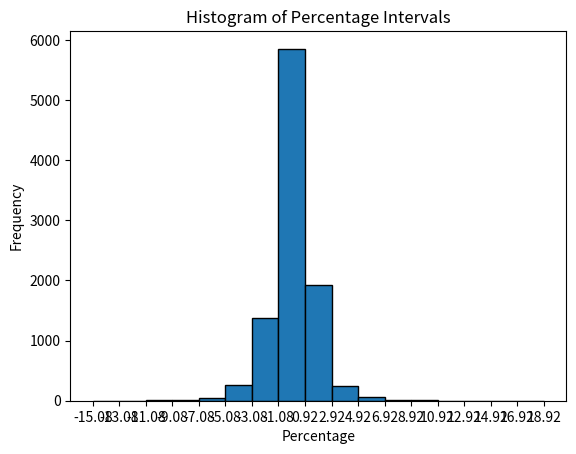

This figure's Python source:
import matplotlib.pyplot as plt
import numpy as np

# Sample data - replace this with your actual data
percentages = [float(i) for i in '''0.00
-0.30
1.28
0.43
0.32
1.10
0.07
-0.66
-0.65
0.72
-0.68
-0.78
-0.74
0.31
-0.18
-0.24
-1.09
0.89
-0.91
-0.03
1.07
0.22
-0.41
-1.69
-1.54
-0.68
-0.48
0.42
-2.50
-0.64
0.54
0.00
1.05
-0.18
0.03
-0.31
-1.95
0.20
0.98
0.01
0.83
1.16
-0.64
-1.50
-0.19
-0.72
0.17
1.54
0.12
0.21
0.20
0.42
0.51
-0.43
-0.26
-0.86
0.56
-0.02
0.44
-0.27
-1.37
-0.73
-0.48
-0.41
0.81
-0.73
0.45
0.10
1.27
2.75
0.35
-0.51
0.23
0.63
0.89
1.40
-0.45
-0.44
-0.79
-0.21
-1.23
0.03
-0.73
0.77
0.12
0.27
-0.29
0.11
-0.60
-0.09
-0.60
-1.34
-1.83
0.73
-0.60
0.14
0.19
-0.50
1.08
1.30
1.99
1.09
0.98
0.00
0.23
-0.51
-0.42
0.40
-0.74
-0.46
0.46
0.86
0.77
0.40
1.14
1.51
-1.03
0.45
-0.32
0.33
-0.62
0.54
-0.22
-1.92
0.02
0.13
1.04
-0.08
-0.94
-0.82
-0.90
0.24
0.21
-0.46
-1.03
0.13
-0.27
-0.77
-0.44
1.07
0.69
-0.71
-0.29
-0.11
-0.94
0.45
-0.18
0.05
-0.62
-0.63
-0.26
0.57
0.24
-0.77
-1.15
0.10
-0.99
-0.75
-2.06
0.66
1.75
0.28
0.93
-1.96
-1.45
-0.25
0.22
-0.46
1.37
-1.16
0.03
-0.71
-1.71
-0.96
1.37
0.75
1.47
1.93
0.17
0.82
0.38
-0.37
-0.56
0.67
0.54
0.37
-1.36
-0.08
1.39
0.32
-0.25
0.69
-0.21
0.34
0.81
0.20
1.39
0.96
1.18
-0.53
0.54
0.28
-0.18
0.51
-0.30
1.15
0.29
-0.67
0.66
1.47
0.23
-0.69
0.03
2.16
0.41
-1.18
0.42
0.38
0.95
0.45
1.83
0.59
-1.04
-0.30
0.60
0.25
-1.16
-0.53
0.24
0.88
0.34
0.27
-0.79
-0.53
-0.15
1.87
-1.23
-1.80
0.59
-0.36
0.07
1.82
1.16
-0.22
-0.88
-0.39
-1.12
-0.27
0.72
0.45
0.92
0.81
-0.65
0.56
0.99
0.27
0.83
0.68
0.57
0.52
0.09
0.29
0.36
0.72
0.41
-0.78
0.21
0.86
-0.67
-0.57
-0.37
1.19
-0.07
-0.49
0.57
-0.21
0.39
-0.19
1.36
2.04
0.88
0.27
-0.01
-0.43
0.86
-0.11
0.22
0.14
-0.61
0.27
-0.16
0.77
0.32
-0.28
0.32
-0.14
-1.13
-0.66
1.96
0.09
1.81
0.59
0.83
0.64
2.57
0.10
-0.88
0.55
-0.42
-0.25
1.52
0.38
-0.35
-1.03
-2.11
-0.45
0.52
1.37
-0.01
-0.56
0.58
0.48
-0.10
-0.44
-0.03
-0.79
-0.49
0.20
1.09
0.27
1.39
0.33
0.64
0.08
0.19
0.95
-0.69
0.05
-0.18
0.33
-0.30
-2.02
-0.32
1.22
0.21
1.23
-0.95
-1.39
-0.06
0.50
0.19
-0.02
0.78
0.75
-0.17
-0.06
0.62
0.43
0.39
0.34
-4.18
-2.77
1.40
-0.72
-0.93
-2.34
-2.03
0.79
0.73
-0.48
-0.47
0.23
-0.16
0.07
0.67
-1.86
-0.89
0.21
0.13
-0.36
-1.15
-0.47
-0.93
0.11
1.14
2.21
1.11
1.21
0.78
-0.29
-0.33
-0.32
0.78
0.17
0.62
-0.68
0.83
0.57
0.01
-0.22
-1.56
0.32
1.05
-1.14
-2.08
-0.54
-0.70
-4.34
-2.48
-0.07
0.20
0.87
1.28
0.24
1.20
-0.40
-0.23
-1.16
-0.02
-1.50
1.45
0.55
-0.03
0.25
0.40
-0.63
0.73
-0.07
0.51
0.58
0.21
0.80
-0.15
-0.49
-0.77
-0.12
0.26
1.32
-0.13
-0.15
0.52
0.44
1.15
-0.21
0.23
0.80
0.14
-0.53
-0.34
-0.43
0.73
0.16
-1.49
0.06
-1.61
-0.38
-0.80
1.27
1.13
1.12
0.88
0.75
0.73
-0.74
1.36
0.83
-0.07
-0.63
-0.81
-0.66
0.06
-0.60
-0.75
-0.63
0.29
-1.00
-0.13
0.64
0.22
-0.89
-0.01
0.11
-0.99
0.01
-0.08
1.03
3.18
1.12
2.62
1.78
0.83
1.48
0.19
1.90
0.92
-1.00
2.43
0.04
-1.36
2.24
-0.70
-1.57
1.54
0.58
-1.13
0.57
2.18
0.73
1.13
0.65
0.00
-0.57
-0.75
2.12
0.16
1.59
2.56
-1.33
-0.74
-0.66
-0.55
0.69
1.13
0.67
0.31
-0.92
-0.28
1.51
0.76
-0.21
-0.98
1.10
0.46
-0.29
-0.87
-0.23
1.73
0.08
1.03
0.99
-0.22
0.41
0.01
0.27
-0.87
-2.76
1.20
0.02
0.85
1.97
-0.24
-1.82
0.98
-0.29
-0.24
-2.31
-2.29
1.52
0.71
-0.88
1.37
-0.36
-0.10
-1.84
-0.46
0.95
0.53
1.43
0.54
0.33
1.76
-0.24
0.38
0.18
-0.59
-0.14
0.70
0.24
-1.48
-1.30
-2.15
0.13
0.53
-0.56
1.94
0.43
1.16
0.35
-1.54
-0.73
0.68
0.26
-0.30
0.99
1.03
0.29
-0.19
0.37
-0.40
-0.22
0.97
0.70
-0.17
0.19
-0.30
0.04
-0.30
-0.15
-0.19
-0.77
0.12
0.48
-0.71
-0.68
-0.20
0.31
0.41
0.89
2.40
-0.06
0.60
-0.09
-1.03
-0.35
0.23
-1.10
0.80
0.08
0.29
0.50
0.94
-0.11
-0.57
0.33
1.21
1.83
0.92
1.13
1.15
-0.64
-0.28
0.00
0.17
-1.42
0.73
1.72
0.78
-0.52
0.59
0.21
-0.25
-0.85
0.35
-1.28
-0.56
-0.35
-0.46
-2.04
0.85
1.77
0.59
-0.59
-1.42
-0.47
0.38
-0.19
-2.19
2.11
1.31
0.28
0.23
-0.24
-0.23
0.66
2.05
1.96
-0.78
-1.92
-0.57
-1.58
-0.57
-1.40
0.80
-1.85
-2.25
-5.07
-15.08
-7.51
10.29
-5.54
-3.05
-11.68
1.12
1.03
9.75
4.22
1.41
-3.32
0.55
3.44
-1.54
-2.78
-2.08
1.42
3.00
-1.26
-0.33
-2.64
0.88
-2.61
-0.16
0.71
1.99
0.24
-1.14
-4.34
0.02
0.58
-3.63
-1.89
2.08
2.66
2.25
-0.54
0.58
4.48
0.55
2.84
-0.76
3.23
0.82
-0.29
1.61
0.08
-3.42
1.02
1.90
-0.65
3.56
1.53
1.16
1.52
-6.23
0.44
-1.99
-0.12
0.32
2.43
-0.49
-0.64
-3.51
0.31
0.92
1.76
-1.17
0.13
1.43
0.93
-0.32
0.22
-1.50
0.51
0.40
-0.08
0.67
2.08
0.44
0.60
0.98
0.16
-0.04
0.80
1.87
0.63
0.69
-0.98
-0.08
1.17
-0.01
1.44
0.79
0.50
0.61
0.65
0.90
-1.54
-0.31
0.74
-0.50
1.18
0.45
-0.12
-1.18
0.62
-0.42
-2.50
-1.08
-0.02
0.47
-0.88
0.66
-1.07
0.87
2.14
0.41
0.90
0.56
0.09
0.16
-3.94
-0.08
0.24
0.46
-0.81
-0.50
0.73
0.62
1.35
0.26
-0.27
-0.46
0.47
1.27
-0.21
-0.53
-0.28
-1.27
-0.35
-2.02
0.53
1.24
0.66
-0.53
-2.18
0.04
-0.27
-1.31
0.93
-0.12
0.50
-0.15
2.21
1.93
-0.13
0.88
0.98
0.01
1.81
-0.13
0.83
0.24
0.56
0.17
-0.86
-0.30
-0.41
0.87
1.19
0.11
0.09
-1.19
1.66
-0.22
0.67
0.49
1.03
-0.77
-0.55
-0.65
-0.24
-0.24
0.47
0.30
-0.09
0.15
-1.59
-0.29
-1.53
-0.30
-0.15
-1.04
-1.30
0.48
1.65
0.15
-0.50
0.30
0.06
-0.71
-0.05
-1.41
-2.59
1.13
-0.50
-2.11
1.51
0.15
0.37
-0.43
-1.68
-0.18
1.39
-0.83
0.26
1.04
-0.23
-0.79
-1.63
1.93
0.27
0.09
0.51
1.45
0.06
0.16
0.63
-0.89
0.71
-0.31
0.40
0.57
0.26
-0.45
-0.90
-0.04
0.72
0.99
0.31
-1.44
-0.28
-0.24
0.22
-0.14
-0.60
0.39
-1.33
0.89
0.30
0.23
0.69
0.00
1.91
-0.35
-0.74
-0.57
-0.59
-1.17
0.34
-0.06
-0.11
-0.33
0.14
-0.40
-1.28
1.41
-0.14
-0.13
-2.33
-0.17
-0.51
-1.53
0.41
0.19
-1.63
0.33
1.73
-0.88
0.17
0.70
1.21
1.26
0.17
0.72
0.67
-0.67
-0.56
-0.05
-0.40
-0.50
0.36
0.44
1.39
0.79
-0.18
-0.23
0.06
0.49
-0.22
-0.05
0.89
0.41
-1.57
1.68
-0.04
0.02
0.07
-0.33
0.30
0.79
0.06
0.06
-1.18
0.88
1.07
-0.14
-1.17
1.11
0.77
1.34
-0.25
0.68
0.91
1.02
0.80
0.05
-0.26
1.37
-1.05
-0.72
-1.58
-0.16
0.12
0.96
0.22
0.37
-0.18
-1.28
0.38
-1.01
-0.42
-0.01
-0.10
1.01
0.19
0.91
-0.43
-0.24
-0.48
-0.19
0.48
-0.29
0.01
0.95
-2.74
-1.17
1.20
-0.80
0.25
0.06
0.47
0.73
0.56
0.81
-0.02
-0.16
0.30
0.06
1.18
0.47
0.86
0.85
-0.37
1.46
-0.02
1.15
0.63
-0.21
0.61
-0.28
-0.54
0.01
1.18
0.45
0.14
0.00
0.42
0.25
0.67
-0.20
-0.17
0.16
0.25
1.79
0.84
-0.31
1.19
0.16
0.73
-0.11
-0.82
0.65
0.40
0.75
-0.40
0.44
0.49
1.02
-2.02
0.47
2.56
-0.22
-0.27
-0.09
-0.94
0.06
-1.65
-0.13
-0.25
-0.58
-0.06
0.62
0.96
-0.30
0.15
-1.34
-2.04
-1.05
0.43
0.44
0.63
0.92
-0.12
0.29
0.44
0.29
0.66
0.41
-1.10
1.05
-1.18
-0.10
-1.30
-0.05
0.91
1.36
0.19
0.53
-0.67
0.00
0.81
0.27
1.68
0.44
-0.86
-0.20
-0.51
-0.69
0.49
-0.46
0.60
0.26
-1.17
0.56
0.98
1.34
0.19
0.29
-0.52
0.50
0.27
0.68
0.03
-0.85
-0.21
0.66
0.13
0.61
0.13
-0.98
-0.20
-0.09
0.09
0.17
0.16
0.55
0.00
-0.01
-0.03
1.09
0.07
0.75
0.28
0.94
0.36
1.15
1.01
-0.29
-0.42
-0.23
-4.21
0.12
-0.31
1.02
2.21
-0.21
-0.99
-1.13
-0.03
-1.80
-1.45
0.11
1.62
0.31
-1.73
-0.18
-1.77
1.14
1.25
0.13
0.85
0.10
-0.62
0.44
-0.29
0.42
0.35
-0.29
0.39
0.54
-0.53
-0.03
-0.04
0.42
0.39
0.63
0.26
-1.39
0.27
-0.32
-1.68
-1.11
0.05
-0.72
-1.02
-1.54
0.16
0.97
1.40
0.65
0.00
1.82
0.00
1.02
1.73
-0.71
-0.61
-0.70
0.18
-1.06
-2.09
-1.41
-2.21
-0.56
2.07
-0.62
-0.01
1.59
-2.73
-0.28
-0.35
-0.47
-1.23
-0.59
-2.18
2.17
0.54
1.27
0.42
-0.69
0.85
0.21
0.60
-0.78
0.15
0.42
0.90
-0.75
-1.58
-0.15
-0.27
-1.18
1.41
0.56
1.04
0.57
1.17
-0.54
0.27
-0.38
1.40
0.33
-0.14
-0.95
0.38
0.55
2.10
0.88
-1.34
-0.50
-1.53
0.92
0.91
0.48
-1.49
-0.52
0.02
-0.23
1.95
-0.61
-0.66
-0.74
-0.16
0.52
0.61
0.70
0.41
-0.20
-1.55
-1.07
-1.07
-1.43
-0.42
0.40
0.10
-1.03
1.05
0.60
0.71
0.76
1.25
1.09
0.07
0.12
0.64
1.88
1.34
0.28
0.29
0.67
0.83
1.62
0.27
1.38
0.41
-2.04
1.57
0.22
-0.08
0.73
0.94
-0.95
0.09
-0.29
-1.12
0.95
1.33
0.81
-0.64
0.11
-1.69
0.03
0.22
0.35
-1.01
-1.20
0.01
0.86
1.05
0.44
-0.02
-0.10
-0.37
0.49
0.47
-0.39
0.89
1.10
0.54
0.59
-1.89
-1.37
-0.76
-1.68
-2.18
-0.39
1.00
-0.68
-0.69
-0.76
-0.24
-0.12
-1.86
-2.91
-5.24
0.60
1.44
1.73
-1.39
0.58
0.42
0.09
-3.01
-2.65
-1.90
-2.51
-1.72
-3.63
3.75
4.87
0.48
-1.03
-1.14
1.52
0.58
-0.48
-1.62
0.59
0.44
-0.87
0.72
-1.37
-0.11
0.04
-0.09
-0.34
-2.54
-0.42
-3.06
1.75
-0.69
-2.94
1.65
4.34
0.10
-2.39
-0.55
-0.63
0.67
-3.30
-2.40
-2.53
0.93
1.58
-2.28
1.08
3.05
1.30
2.26
-0.09
0.04
-0.63
-1.76
-1.41
0.73
-0.25
0.19
2.31
2.03
-0.11
-1.76
0.35
2.55
3.53
0.64
1.36
-1.51
-2.42
1.12
-1.99
0.34
0.19
0.46
2.19
0.27
0.75
0.81
0.97
0.56
1.75
0.23
-0.07
0.05
-1.45
0.75
0.01
-0.96
-0.55
2.16
0.58
0.55
0.62
-0.75
-0.32
-0.70
0.13
0.56
-0.38
-1.69
0.22
-2.27
-0.14
-0.21
2.25
0.10
-1.23
0.78
3.92
3.11
1.07
1.36
-1.11
1.82
1.83
0.56
0.56
1.00
2.14
1.37
0.87
1.03
1.98
2.27
-1.47
0.43
1.97
-0.43
0.86
-1.90
1.12
1.00
-1.22
-0.34
0.70
0.56
-0.90
0.69
0.20
0.95
0.38
3.48
0.37
0.54
-0.64
-2.97
-1.72
2.55
-0.50
-0.45
0.39
-0.69
0.88
-1.22
-0.27
1.38
3.48
0.71
-0.62
-0.12
3.51
0.46
0.77
-0.68
0.09
-0.99
-0.69
2.73
0.27
-0.33
1.34
0.48
-1.98
-1.36
-0.98
0.30
0.88
-0.94
-0.24
-1.90
-0.94
0.22
0.86
0.22
0.09
-0.40
0.34
1.53
-0.93
0.10
-1.08
-3.00
1.00
-0.12
-0.68
1.02
1.70
0.56
0.87
1.44
0.36
0.97
0.71
0.66
0.10
-1.34
-1.14
-1.32
-0.81
0.32
-1.47
-0.19
1.13
-0.10
-0.76
-1.90
0.04
-0.10
-3.63
0.07
0.58
1.11
-0.36
1.86
-1.15
-1.43
-0.18
2.75
0.69
1.01
0.20
1.36
0.51
-1.60
-0.42
1.08
0.26
-1.05
-1.82
-0.56
1.29
1.16
0.14
1.79
1.05
0.77
0.53
-1.28
0.89
0.71
0.80
-0.22
0.75
0.79
0.80
-1.02
-0.82
-2.70
0.82
4.33
-0.53
0.78
-0.02
0.02
1.08
-0.44
-0.41
-1.07
-0.89
-0.38
-0.27
0.49
-1.76
1.18
2.11
-2.12
-0.33
-0.17
1.06
0.88
1.10
-0.62
0.87
0.57
-0.37
-0.68
0.56
0.29
-1.15
-1.63
0.04
-0.58
0.41
-1.25
0.94
0.86
2.01
2.14
1.48
-1.74
0.22
-0.77
-0.03
-0.50
-1.28
-0.95
1.22
1.29
1.60
-0.75
-0.85
-1.06
0.74
0.13
1.19
0.92
0.77
1.38
0.29
-0.59
-5.49
1.43
-1.46
0.28
1.20
-0.79
-1.16
0.40
0.38
-0.15
3.21
0.00
0.40
-0.26
0.61
-0.12
0.19
-0.50
1.06
1.13
0.56
-1.37
0.24
-1.70
0.44
2.53
1.25
2.15
0.99
3.14
1.26
0.76
0.44
0.62
0.82
1.37
1.75
-0.92
0.33
1.24
0.85
-1.03
-0.62
-2.26
-4.03
5.57
-0.07
-0.18
-1.44
0.11
-1.04
1.16
-0.84
0.91
1.62
1.14
-0.51
-0.65
-0.45
-0.24
3.36
-1.73
-0.89
-2.35
-0.14
2.15
-0.85
-1.00
-0.19
2.80
-0.12
-0.43
0.22
-0.27
-1.18
-1.20
-1.34
0.09
2.10
-1.55
-0.06
0.49
0.53
1.37
-0.09
-0.02
-0.49
-0.54
-0.62
0.21
-1.29
-2.72
-0.58
0.22
0.27
-1.93
-0.40
2.58
-3.57
-0.67
2.79
-2.05
1.33
1.07
1.72
-2.10
-3.56
-0.73
1.28
-0.65
-1.21
-1.37
-1.68
2.83
1.61
-0.13
1.05
1.31
0.10
-0.76
-0.47
0.21
-0.60
-0.42
-1.36
-0.50
0.51
0.60
1.02
-0.52
0.14
-0.81
0.71
1.27
1.06
1.17
-0.55
0.03
-0.44
-0.85
-0.96
-1.73
-0.74
-0.01
0.51
-0.08
-1.53
-1.94
-0.50
1.69
-0.55
0.75
-0.72
-1.37
-0.42
3.71
0.15
1.59
-1.69
0.51
-2.03
0.44
1.56
0.21
0.71
1.40
0.05
0.61
-1.84
-1.67
1.55
-1.29
0.44
0.38
-0.59
1.63
1.09
0.27
-0.01
0.60
-0.54
-1.44
-0.66
-0.41
0.30
-0.57
-0.52
0.11
0.32
-0.61
0.02
-0.71
0.37
-1.25
-1.68
0.47
1.41
1.10
-0.11
0.04
0.91
1.52
0.53
-0.58
-0.20
1.38
1.55
0.12
3.00
-1.46
-0.45
0.25
0.21
-0.21
-1.56
0.49
0.54
-2.30
-0.76
0.90
0.81
-1.33
-1.50
-0.23
1.41
-0.84
0.97
-0.88
0.81
0.66
-0.18
0.82
1.36
2.02
0.19
0.83
0.01
-0.20
0.53
-0.99
0.85
1.35
-0.59
0.36
-1.32
0.55
2.66
0.49
0.72
1.12
1.00
-0.30
0.49
-1.11
-1.86
1.80
0.71
0.59
-1.54
1.90
-0.09
-0.10
0.47
0.49
-0.31
0.92
1.02
0.96
-0.35
-0.77
-0.91
-1.03
-0.42
-0.70
0.58
2.26
0.29
0.40
-1.03
0.24
0.30
0.42
0.21
0.03
0.07
-1.06
1.08
1.87
-0.81
0.42
1.44
-0.78
2.16
1.46
-0.55
-0.13
-0.72
-0.08
0.96
-0.40
0.85
-0.44
-1.90
-0.40
-0.03
1.33
0.52
-0.24
-0.61
-1.40
-0.89
-0.76
1.20
-0.27
-1.40
-3.96
-0.51
0.92
-0.11
-2.17
0.26
2.60
0.44
-0.15
-0.58
2.04
1.05
-1.23
0.01
1.09
-0.01
0.52
0.13
0.25
0.46
-0.19
-2.19
-0.04
-1.11
-0.61
-0.37
0.11
1.68
-0.49
-0.35
1.80
0.48
-1.42
-3.71
1.03
-1.20
1.36
-1.05
2.18
-0.90
0.18
-0.75
-0.94
-0.94
0.48
0.33
-0.50
-1.42
-1.91
2.24
1.51
-0.20
0.28
1.48
2.41
0.58
-1.02
0.43
0.46
-0.52
-0.58
-0.93
0.58
0.84
0.94
2.44
1.58
-1.02
0.11
-0.24
2.22
-0.43
-1.24
1.20
0.04
-0.17
-0.92
-1.16
-0.99
-0.14
-0.19
0.98
1.12
-0.05
-0.53
-0.27
-1.66
-0.03
-0.46
-0.36
0.81
1.23
1.72
-0.68
0.04
-0.65
0.13
-0.94
-0.81
0.79
0.49
0.11
-0.25
0.49
-0.90
-2.61
-0.57
1.92
-0.88
-1.21
1.39
0.91
-1.23
1.36
0.15
-1.25
0.68
0.28
1.09
0.64
0.20
-0.23
-1.01
0.30
-0.09
0.29
2.82
0.96
0.44
-1.48
0.16
-0.10
0.14
-0.82
-0.89
0.50
0.76
0.91
0.41
0.11
-0.23
-1.88
-0.50
0.95
0.63
-0.82
-0.92
0.86
-0.43
0.12
0.35
-0.49
2.29
0.82
0.26
1.18
0.92
0.23
-1.08
0.03
0.39
-0.79
-0.22
-0.64
0.88
-0.17
0.50
0.98
1.47
0.12
-0.66
-1.83
0.31
0.89
0.22
-0.20
-0.72
1.47
-0.26
0.45
1.04
0.07
-1.87
-2.70
1.63
0.32
0.28
1.83
0.43
0.13
-1.02
0.58
-1.93
-1.05
-0.31
-1.89
2.10
1.00
0.33
-0.81
0.93
1.60
0.82
1.42
-0.69
-0.51
-0.55
-1.91
-0.07
0.21
-1.28
0.55
0.32
0.71
0.20
-0.31
-0.03
0.49
0.39
0.74
0.16
0.59
-0.55
0.67
0.72
0.78
0.14
1.02
-0.26
0.15
-0.12
0.92
-0.23
0.04
-1.11
1.27
0.01
-0.57
-0.67
0.17
0.67
0.63
0.36
-0.91
0.38
-0.42
-3.07
0.54
0.46
0.61
-0.64
0.13
0.82
0.78
0.11
-0.33
0.14
0.62
-0.38
-1.50
0.91
1.41
-0.60
-0.37
0.00
0.94
0.80
-0.80
0.27
-0.80
-0.08
0.85
-0.02
0.60
0.76
-0.22
-1.08
-0.56
-0.04
-1.60
-1.01
-1.49
-2.77
-0.72
0.71
-1.97
3.70
-0.14
0.57
-1.55
-0.27
-2.19
-2.19
-0.44
0.18
-1.59
-0.86
-0.55
3.28
0.56
1.55
0.18
-0.80
0.21
1.76
-0.72
0.12
0.19
-0.97
-1.75
0.55
-1.31
0.40
-0.50
-1.19
0.00
2.24
0.85
-0.36
-0.13
1.92
0.33
-0.65
0.27
0.54
0.10
0.38
0.56
0.01
-0.73
-2.37
-0.19
1.17
-0.74
1.48
0.11
0.01
-1.55
-1.11
-1.86
0.62
-2.68
-0.49
2.67
0.25
0.19
-0.67
-0.07
-0.87
-0.92
1.59
0.02
-0.14
0.70
2.17
-0.44
-0.08
0.26
-0.94
-1.42
0.75
0.79
0.29
-0.57
-0.60
0.09
2.21
0.92
-0.21
-0.62
-0.79
-0.11
0.47
0.48
0.88
0.15
0.66
0.03
0.91
1.67
-0.33
-0.39
-0.34
1.03
0.44
0.79
1.98
-0.21
0.83
-0.96
-1.58
-0.05
0.58
0.85
0.93
-1.47
-0.80
1.28
0.28
2.34
-0.65
-0.15
-1.74
-0.79
-0.04
-0.85
-0.33
0.11
0.68
-0.19
0.67
-0.29
-2.55
1.12
-1.07
1.18
1.42
1.89
-0.11
0.00
-0.27
-0.49
0.29
1.44
-0.18
-0.61
-0.43
-0.08
1.34
0.44
1.53
0.29
-0.72
-0.28
-0.18
-1.64
-0.32
1.81
0.22
-0.54
-0.33
1.83
-0.09
0.23
-0.42
0.35
-0.76
-2.77
-0.19
1.01
0.66
1.31
-1.05
-1.77
1.10
0.17
-0.68
-1.06
-2.39
0.60
0.06
-0.35
1.06
0.52
-0.43
-0.41
0.05
1.84
0.50
0.34
0.72
-0.93
1.51
-0.50
-1.55
0.41
-0.41
0.90
0.48
1.00
-0.12
0.05
0.78
0.77
0.78
0.57
-0.29
-1.89
0.43
0.42
-0.66
-1.06
0.18
-1.35
0.90
0.43
1.00
1.21
1.15
-0.09
1.21
0.18
1.02
-0.46
0.24
0.62
-0.38
-1.21
-0.20
1.03
0.42
-0.61
-0.86
1.82
-0.62
0.44
1.16
0.13
-1.17
1.13
0.00
1.08
-0.21
1.24
-0.61
0.24
-0.16
0.60
0.12
0.00
0.38
1.47
0.37
0.75
-1.88
-0.76
-0.28
0.30
-1.48
0.63
-1.07
0.93
1.20
0.88
0.81
0.43
-0.41
-0.79
-1.40
0.44
0.52
1.12
0.59
0.86
0.50
0.91
-0.75
-0.14
2.05
-0.17
-0.80
1.38
-0.16
-0.66
1.41
0.75
0.65
0.97
0.74
-1.35
0.38
1.07
1.62
-0.52
0.23
-1.12
-2.82
1.25
0.59
0.34
1.66
-1.14
0.41
0.75
-0.09
0.26
0.72
0.15
1.17
1.09
2.50
1.70
-0.75
1.97
-0.26
-1.50
-1.61
0.53
1.05
0.34
0.17
0.82
0.00
1.93
2.47
1.06
-1.67
2.79
0.61
2.34
-2.48
-6.85
1.50
-0.46
2.71
1.79
0.72
1.28
-1.72
-0.92
-1.70
-1.37
0.27
1.36
0.55
0.37
1.73
-1.00
1.03
1.58
-0.12
2.12
-0.03
-0.13
-2.79
1.79
0.35
-1.38
-0.52
-2.42
0.14
1.06
0.69
-0.62
3.86
-0.21
0.84
0.86
0.91
-0.62
0.28
-0.59
-2.50
0.36
1.67
0.36
-1.38
-0.37
-0.79
-1.22
-0.78
3.34
-1.74
-1.92
-0.12
-2.47
2.46
-0.93
-3.61
0.70
2.46
1.55
-0.54
-0.27
3.69
1.45
0.55
-1.56
0.23
0.16
-1.67
-0.32
1.90
2.29
-1.37
0.36
2.29
1.14
-0.96
-3.17
0.42
3.04
-0.54
-0.86
-2.74
0.30
-0.30
-0.49
-2.91
0.45
-0.90
1.63
-0.76
4.20
0.26
-0.98
-1.13
1.87
-1.13
-0.21
-0.48
2.09
-0.55
-1.86
0.43
-3.62
-0.53
-2.71
4.92
-1.71
2.76
0.76
-0.02
-0.81
-1.45
0.75
1.69
-2.33
-1.54
0.29
-0.35
-5.10
0.16
3.72
-0.45
-3.31
2.17
-0.10
1.62
1.86
1.17
-0.68
2.61
-1.70
0.84
-0.14
1.35
1.34
1.70
-0.08
2.34
0.61
-0.67
1.42
-0.13
0.37
-1.08
-0.15
0.43
-0.19
-0.36
1.69
2.57
-0.13
-0.73
-1.07
0.05
-1.36
-2.90
-0.54
2.39
-1.31
0.28
-2.93
2.33
-1.07
2.63
-0.68
1.83
1.86
-0.61
-2.25
-0.61
0.22
-2.46
0.71
0.99
0.00
0.26
0.54
0.46
0.45
-0.09
-1.20
0.07
-0.32
-0.83
0.16
1.00
2.43
-0.84
2.05
-0.07
1.78
1.58
1.45
0.40
0.00
0.05
-0.04
0.99
-2.47
0.66
0.28
-0.32
0.41
-0.15
1.51
2.38
1.00
-0.76
0.74
-0.64
0.36
-0.78
0.08
-0.14
0.21
-0.56
-1.16
1.03
1.22
-0.45
0.48
0.98
-1.76
0.65
-0.38
0.30
0.90
-0.76
-1.55
-0.39
-1.82
0.25
-0.49
1.22
0.69
-1.35
-1.25
1.74
0.92
1.44
-1.00
-0.93
-2.40
-0.26
0.73
-0.50
-3.30
-0.11
-4.44
1.21
2.78
1.97
-1.66
-1.42
-4.12
1.12
2.54
2.10
-2.03
1.58
0.90
2.37
2.58
-1.02
1.61
1.59
-0.71
0.12
0.16
-1.51
1.21
-0.01
-0.71
-0.30
-1.10
0.69
2.13
-0.60
-0.69
0.91
0.09
-1.26
-1.12
0.86
-0.01
-2.52
1.82
1.17
-0.05
0.52
1.56
3.24
0.19
1.87
0.71
1.25
0.90
-1.35
0.43
1.24
-0.15
0.02
-0.96
-0.42
1.78
-0.57
2.13
0.77
-1.53
0.10
-0.34
1.89
0.83
0.40
-0.96
-1.55
0.14
-1.39
-1.29
1.77
-0.17
-0.65
-0.26
-1.41
0.70
2.12
0.47
0.10
1.81
2.21
1.08
0.41
0.76
-1.32
0.58
1.38
-1.27
-0.77
1.57
0.32
-0.98
2.25
0.33
0.52
0.83
0.20
1.27
-0.80
-0.39
0.14
-1.03
3.56
-0.90
0.87
-1.52
-1.77
-2.88
1.39
2.25
1.15
-1.15
-1.11
1.29
0.91
-0.92
-1.04
-0.62
-0.70
3.98
0.61
1.33
-1.33
0.45
1.01
-0.14
1.97
-1.97
1.11
1.12
1.85
1.55
1.29
-1.38
-1.57
-0.95
0.11
0.19
2.16
1.08
-0.38
-0.19
-3.16
-0.21
1.62
-3.09
-0.04
3.30
0.80
-0.86
-0.26
0.01
-1.94
-1.81
1.85
0.20
-0.15
-3.66
0.23
0.66
0.70
1.16
-2.36
-1.23
1.64
-0.74
-1.08
0.14
-0.18
-0.80
-0.56
-1.91
1.22
-1.10
-1.27
0.60
3.37
-1.87
-2.65
-0.03
-1.62
2.65
2.20
1.21
0.97
-1.38
-1.84
-2.89
2.13
-1.09
0.08
1.20
1.02
-1.71
1.94
2.43
-0.03
-2.29
1.32
3.24
2.16
0.84
3.10
2.56
-1.92
-0.61
1.11
-0.02
0.60
-1.52
-0.07
2.40
-1.77
-0.19
3.12
0.89
-0.47
1.37
2.66
-0.20
-1.23
-1.20
-0.02
-3.01
-0.84
0.94
1.54
1.01
-1.41
0.84
0.10
1.52
1.19
1.38
-1.80
1.07
-0.05
-1.26
1.79
-0.73
-1.21
-0.45
-0.59
-0.40
2.36
1.09
0.46
1.50
0.42
-0.01
0.55
2.59
1.64
4.19
-0.77
-2.19
-1.17
3.07
0.10
-0.38
-0.23
-0.94
1.18
1.20
0.55
0.17
1.37
1.10
0.48
-0.54
-1.81
-1.24
-0.94
0.76
0.40
-2.43
1.20
2.90
2.13
-2.30
-0.70
-0.28
-1.32
-0.12
-1.95
0.34
2.66
-0.21
0.49
0.48
0.60
0.80
-2.11
0.19
0.09
-2.33
3.35
-0.71
0.06
0.85
0.44
1.01
-1.69
-0.84
0.03
1.08
-1.93
0.44
0.98
1.04
0.13
1.32
0.40
0.25
-0.91
0.24
-0.79
-1.09
-1.76
-2.21
1.22
2.05
-1.07
-2.19
-1.61
-7.42
6.95
-1.64
-2.82
1.89
3.05
-0.30
-0.07
-1.22
-0.57
-1.63
-0.06
-3.05
2.32
2.49
2.13
-1.28
0.27
2.25
-0.56
-2.50
0.76
0.60
0.60
2.73
-2.52
0.91
-0.83
1.66
1.18
-2.98
-1.66
-3.03
-2.33
0.60
1.31
-1.37
-1.71
0.32
0.60
-2.68
-1.11
1.61
2.56
2.04
-0.77
1.76
0.91
-1.09
-1.50
0.34
-3.86
1.57
2.46
0.13
-0.08
1.03
2.09
-0.04
-0.57
0.38
-0.79
1.90
2.65
0.54
0.20
2.79
0.93
1.19
-0.85
1.75
-1.02
1.52
-0.09
0.53
-0.71
-0.71
1.07
1.40
0.26
2.22
-1.11
2.39
0.55
-1.06
-1.39
-0.16
0.35
-4.50
3.22
-2.99
1.79
0.46
0.81
0.52
0.93
-1.04
0.78
0.78
-1.41
0.83
1.58
1.42
0.26
-0.52
-0.41
1.16
0.63
0.14
0.28
-2.29
-1.93
0.76
0.49
0.51
0.84
1.50
-0.31
0.30
1.78
1.32
1.67
-2.50
-0.67
-2.41
0.20
1.40
0.69
0.27
0.34
-0.68
-0.40
-1.58
2.56
-1.30
1.51
0.53
0.24
-1.31
-0.56
1.05
-1.42
-1.14
-0.78
-1.15
0.78
0.44
-1.87
-2.22
1.85
-1.95
1.55
2.09
-0.05
1.45
-1.98
-1.18
0.16
-1.13
3.18
1.09
0.27
1.01
1.96
3.04
2.21
-1.48
0.73
1.42
-0.18
1.41
-1.74
0.75
0.28
2.34
0.39
0.57
2.12
-0.17
2.22
0.21
0.78
0.13
-2.32
-0.09
-1.73
0.20
1.26
-2.32
-0.95
3.04
-3.15
-0.64
-3.74
0.96
2.70
-0.13
-0.09
-2.40
1.84
-1.20
-0.62
2.84
2.45
-0.21
0.00
-1.68
-0.28
1.27
-1.03
-4.50
-3.60
-9.86
6.55
0.53
-1.02
-0.29
6.72
-1.92
-2.09
4.44
1.40
1.22
0.55
-2.98
0.69
2.08
0.64
4.38
-2.74
2.48
-0.49
0.12
-2.85
-5.33
0.21
-5.39
-1.89
-2.85
-1.93
6.11
3.80
-2.94
2.38
5.18
-0.44
1.26
-2.06
3.80
1.74
-1.08
2.11
-1.14
1.97
1.18
0.30
1.30
-1.20
2.30
0.56
1.13
0.64
0.48
0.42
-0.97
-0.09
0.67
1.52
1.12
1.53
0.41
2.91
-0.55
1.17
1.87
-4.33
4.76
-0.78
-2.81
3.56
2.89
-0.56
1.11
-1.95
1.33
-3.59
3.04
-0.42
1.93
2.74
3.01
-1.09
2.89
-0.71
0.99
-0.04
-0.68
1.38
1.00
2.62
3.20
0.12
0.37
1.34
-3.02
0.46
-2.19
3.96
2.63
0.00
-3.54
0.12
1.68
3.26
-1.54
3.66
1.07
0.18
-2.45
1.98
-4.35
-1.93
2.30
-4.86
0.46
5.13
-4.18
-0.21
-3.23
0.78
1.34
3.34
1.61
-1.93
-0.74
-2.49
0.65
-2.53
0.59
1.75
1.91
3.26
-0.27
0.49
0.26
-1.70
2.56
0.63
-0.42
1.85
-2.33
-1.29
-3.25
2.66
3.47
-0.77
3.74
-0.88
-0.91
1.89
3.43
-0.04
-1.20
1.48
0.35
-0.59
-1.98
-3.29
1.53
-2.31
-5.70
3.19
3.72
3.69
1.23
2.27
-2.37
-2.56
-1.45
0.81
0.07
-1.89
2.78
-3.58
1.88
0.80
1.93
1.92
-1.74
-2.47
2.38
-0.76
1.25
-2.12
-1.19
-2.54
-2.99
2.70
-0.14
1.93
-3.06
2.41
-2.13
3.89
2.05
-3.07
2.34
-1.76
-1.69
-1.62
1.44
5.31
1.08
0.67
2.87
-2.59
1.33
-2.43
0.04
2.66
1.61
0.73
1.11
1.10
-0.73
0.43
1.45
0.78
-0.37
-0.44
1.83
0.51
1.24
-1.42
-3.93
1.47
-3.46
0.88
-2.98
3.37
1.08
-3.03
0.35
-0.27
-1.13
-1.56
1.27
-0.90
-1.11
-1.09
3.61
-1.23
4.19
0.26
1.05
-0.85
-1.67
1.59
3.06
0.79
2.33
-1.77
-0.61
-1.49
1.27
0.34
-0.51
4.77
-0.59
-1.49
2.07
1.16
-2.03
1.59
-2.35
0.15
2.84
0.34
-2.82
1.63
-4.41
-0.15
1.12
0.07
-1.21
0.38
-0.14
2.64
0.15
2.46
-0.02
0.92
0.92
-2.02
-2.86
0.67
-2.72
-1.73
0.01
4.40
0.44
0.35
-0.07
-0.72
-0.36
3.36
3.84
-0.80
0.41
1.74
1.14
1.95
1.11
-0.81
1.23
1.87
1.37
-0.45
2.24
-0.97
3.15
0.84
0.69
-1.63
3.62
0.26
-1.71
-3.15
1.03
3.71
2.06
0.59
0.44
-1.28
0.11
1.13
1.22
-2.32
2.27
2.88
0.83
0.90
4.09
0.96
0.79
0.23
-0.52
3.07
-0.16
0.66
2.23
-6.45
-1.10
-4.75
5.65
5.32
-4.66
-1.87
3.85
2.57
1.43
0.88
1.34
0.21
-4.91
2.68
-3.67
-0.77
-4.09
3.60
3.69
0.61
3.40
0.60
1.52
3.29
-2.32
3.06
-2.96
0.43
0.27
0.02
3.19
-3.87
0.09
5.06
1.99
-1.75
-0.39
2.52
0.99
-1.73
4.93
0.32
-1.49
1.25
3.16
0.02
-3.50
-4.51
-2.29
5.41
2.00
-4.04
4.42
3.31
1.39
0.66
0.28
-2.58
-3.70
-3.71
3.47
-7.29
-1.05
-0.10
1.40
5.01
-6.83
-2.23
-7.05
-2.20
-9.80
10.10
5.28
-3.57
-2.17
-4.33
7.99
-3.20
5.33
2.18
1.50
-5.29
-1.80
0.24
3.29
-4.52
-2.19
-5.80
4.22
0.73
3.11
3.84
-2.64
-3.50
-4.84
0.12
-7.39
5.19
-2.55
0.07
10.08
-2.63
5.86
6.73
-0.68
-2.25
2.46
-0.77
1.43
-3.24
3.50
-2.35
2.03
0.94
3.86
0.00
0.92
-4.18
-3.12
2.34
-1.92
1.95
-2.79
2.67
1.09
-4.07
3.94
1.26
-1.80
-0.73
4.18
1.42
2.14
0.51
-2.48
-2.95
3.94
-2.17
-3.02
1.97
-1.22
-3.58
-5.55
3.80
-2.44
-0.87
3.82
-0.13
2.54
-0.65
0.18
-2.65
1.37
2.06
0.08
-0.04
2.94
-0.60
0.53
0.01
1.80
1.35
-0.46
0.58
-0.06
0.42
2.74
0.53
-2.74
-3.75
3.02
-3.54
-2.80
-1.08
2.04
-0.12
-1.63
-2.47
4.77
0.91
-1.91
-0.46
-2.14
-1.09
-0.30
4.29
-4.15
-3.15
-3.03
2.98
-0.84
-3.28
0.21
-3.94
-2.75
-3.10
9.10
-0.86
-2.38
-1.04
8.40
1.58
-1.00
-2.01
-7.33
1.92
0.26
-2.97
6.53
-1.74
2.58
0.41
-0.95
-0.33
-6.72
-0.07
-5.46
-1.86
7.15
1.22
-4.93
0.33
-4.85
-0.21
-4.24
6.07
-2.15
-5.35
-0.70
-3.70
1.72
0.18
11.68
-3.83
-0.87
6.45
2.68
-3.69
-3.99
-3.99
-3.40
-0.25
-5.64
-7.89
0.66
9.50
-1.30
2.31
0.18
-4.99
-9.09
18.77
-2.70
-7.81
0.60
1.31
4.43
4.58
-0.72
-1.41
3.56
4.37
-0.55
-0.47
3.29
-0.13
-4.79
1.38
2.38
-0.31
-3.47
0.55
-5.18
-0.20
0.24
-2.57
-2.24
-3.99
1.11
-3.43
4.41
2.83
-6.69
-5.31
-1.75
-1.27
1.16
2.02
-6.35
-2.86
3.13
-4.40
1.88
3.11
1.01
-2.91
-6.46
-7.30
6.49
-2.49
-2.70
-2.97
5.03
-6.70
-0.58
6.03
0.18
-1.65
3.50
-7.69
-2.44
0.65
-3.60
-7.75
-2.02
10.82
-4.67
2.28
7.88
3.10
4.06
-3.74
1.29
9.53
6.69
-1.01
-6.29
-2.74
2.96
-2.81
2.67
2.47
3.44
2.26
-4.31
2.45
-1.48
1.78
-2.71
-2.05
-0.93
-1.44
0.10
5.71
1.35
0.13
6.48
-0.47
-4.18
2.34
-2.13
-4.45
-5.05
1.17
2.27
-0.11
4.63
-1.04
3.12
-3.42
-2.62
0.30
-3.34
-4.40
-0.58
-2.06
0.56
2.72
1.72
-1.36
0.95
0.44
0.25
3.01
1.17
-0.17
-0.27
-3.91
-4.71
1.71
-4.25
1.02
6.61
0.06
-3.73
2.60
-3.62
1.74
-1.15
-2.78
-1.54
1.43
2.80
0.59
-0.78
0.81
2.73
1.27
-1.46
-1.34
-0.38
-4.14
0.17
-0.70
2.21
-1.41
-3.55
0.63
-4.13
1.28
-3.60
2.34
-1.22
5.52
-0.08
-3.30
-1.74
-3.06
1.09
-3.10
-0.62
-3.79
-0.54
0.82
-8.25
-2.24
-1.34
-3.47
-3.37
5.69
-0.27
-1.32
-2.38
2.11
-1.47
0.71
7.77
0.90
0.88
0.62
-2.74
4.83
6.53
0.29
-1.07
1.88
-6.41
1.18
1.30
2.63
0.07
2.94
3.82
-1.63
-5.52
-2.35
1.68
4.35
0.11
3.82
2.90
0.10
-0.92
0.29
0.91
3.40
0.32
-0.21
-0.03
2.24
-4.20
0.15
1.64
2.67
-0.60
-3.28
2.71
-0.20
-1.79
4.26
5.30
-0.17
-2.57
-1.71
0.97
0.52
-4.07
0.23
2.16
1.06
-1.75
-4.38
1.34
-0.06
0.86
0.98
0.91
-2.72
2.11
3.49
0.50
-1.50
1.02
-0.77
0.18
-1.36
-1.86
0.54
-3.32
2.78
-3.38
-3.00
3.16
1.03
-0.44
0.42
-2.91
1.29
0.73
-1.42
-3.21
-1.10
-1.16
-2.22
2.71
1.75
-0.87
1.50
-0.81
-2.58
-3.44
1.51
-4.26
0.59
3.82
-0.48
-1.62
-1.40
5.61
4.13
0.28
1.40
-0.86
3.21
-0.08
-2.14
-2.25
-0.61
1.23
0.70
-0.08
-3.57
2.62
-1.27
-2.89
0.84
-0.21
1.13
1.77
-4.61
-1.15
0.20
-1.45
1.18
-3.42
1.34
-2.83
2.05
0.24
4.34
-0.72
-0.56
-0.78
-2.54
-2.00
-1.55
0.00
-3.95
-0.33
2.43
-0.75
-3.32
-2.83
-2.48
-0.16
10.62
-3.28
-4.16
4.44
5.16
0.42
0.37
0.76
-2.53
-2.81
0.68
1.76
-2.62
-0.66
-2.10
0.76
-1.59
-4.07
1.70
1.43
-3.18
-1.50
-0.41
-3.05
2.03
-1.50
0.28
3.63
-0.99
-3.60
-3.20
-2.52
2.13
-3.30
0.44
2.28
-0.03
-4.96
-3.46
3.32
6.55
-4.39
-2.38
-3.15
4.06
0.28
2.02
-0.95
1.72
-3.32
-2.93
-2.73
-4.50
6.11
-6.00
1.84
6.50
1.05
-1.86
-5.04
-2.31
-3.97
5.23
1.90
3.06
-1.05
0.18
-3.34
6.75
1.25
1.54
3.00
-1.75
2.72
1.31
-3.67
0.62
-4.16
-3.04
1.79
-2.01
-4.54
2.37
-4.13
4.45
1.09
1.66
-0.14
-3.32
0.96
-1.66
-1.21
-0.26
-3.27
0.65
-3.27
0.06
4.37
-0.76
-1.53
-3.23
4.58
-2.42
-1.92
-2.14
-1.32
0.85
-0.50
5.22
4.83
1.14
5.51
-4.24
3.84
1.17
2.43
-1.58
2.64
-2.47
3.18
-1.62
-1.90
2.63
0.35
2.98
2.74
0.32
1.47
-3.76
-1.69
-3.57
3.03
1.00
4.53
0.33
-1.52
-1.84
4.34
4.45
-0.19
0.99
-3.51
3.51
-0.85
0.39
-2.83
-1.77
-1.54
1.23
-4.80
1.80
0.32
0.35
-3.28
3.64
-0.23
-2.53
-0.76
0.73
1.86
-0.87
-0.67
-1.83
-0.80
-0.56
4.42
0.37
2.89
0.98
-2.74
3.22
1.05
-0.40
1.10
-1.94
-1.13
-4.13
-0.85
-0.24
2.60
-3.53
-0.98
1.52
1.51
-3.05
-0.25
0.41
-1.55
-0.28
0.16
-1.39
1.35
0.17
-1.53
-0.51
3.17
3.34
-0.89
-0.44
1.44
-2.09
0.46
-2.48
2.08
1.50
-1.85
-0.82
0.74
-0.63
0.29
-2.28
-0.57
1.22
6.10
0.06
4.52
0.48
-0.67
0.49
1.19
-4.21
1.86
-0.03
-0.41
-1.43
-2.68
0.39
3.99
0.06
-1.25
0.24
-0.66
-2.18
0.94
-0.68
2.16
0.46
0.17
2.72
-0.23
1.98
0.95
-0.43
-2.25
2.21
0.87
-0.96
0.65
2.09
-0.02
1.45
-1.47
-1.50
2.22
1.48
-0.38
-0.68
1.29
-0.73
-3.64
0.03
0.07
1.60
-0.12
3.76
0.06
0.73
1.36
-1.07
1.13
2.19
0.57
-1.51
-1.45
1.46
1.26
0.09
-2.07
3.13
-0.16
0.67
-1.76
-0.23
-1.88
-0.71
-0.28
2.21
-0.78
-0.30
1.30
2.33
-1.16
4.11
1.29
-0.25
-2.05
0.94
1.18
-0.10
-0.19
-2.79
0.32
-1.52
1.36
0.87
-1.16
1.96
0.17
-0.42
-0.89
1.04
-0.99
0.24
-2.97
-1.19
0.17
-0.81
1.31
1.44
-0.03
0.93
0.14
2.49
1.16
0.00
1.15
-0.77
0.16
0.18
0.75
1.02
0.67
1.48
-0.07
0.96
-0.83
1.82
-1.17
-2.79
1.39
0.51
-0.73
2.60
-0.44
1.69
-0.56
-1.86
1.60
-3.49
-1.04
-1.24
2.00
-2.38
2.43
0.13
2.86
0.46
0.79
-0.73
1.05
0.57
0.70
0.42
-0.22
0.64
-2.29
1.10
0.91
-2.44
-0.67
-0.54
0.50
3.09
-0.01
-0.18
-0.07
1.89
-0.95
0.01
0.74
-0.23
-1.54
-0.35
2.40
-0.25
-2.25
-0.98
-2.08
1.04
-1.12
0.72
3.35
-0.56
0.62
0.29
1.60
-1.05
-0.85
0.89
-1.78
0.79
-2.43
0.38
2.02
0.02
-1.44
0.46
-0.23
2.24
-0.36
0.39
1.15
-0.34
0.05
1.84
-0.02
-0.14
-0.30
2.26
0.31
0.87
1.08
-0.67
1.27
-0.97
0.61
-0.13
1.41
-0.05
-0.40
-1.05
0.05
1.47
-2.22
-1.82
0.32
-0.22
-0.35
0.27
-1.96
0.17
2.32
-0.54
0.63
0.93
-0.85
-1.12
1.49
0.06
-1.51
-0.18
-1.24
-0.12
0.56
0.47
-0.46
1.30
-1.09
-0.48
1.04
-0.57
-2.16
-0.25
-1.39
-1.08
2.08
-2.20
0.51
1.55
-0.78
-1.35
-1.23
-0.82
0.86
3.18
-0.73
1.90
0.20
-0.47
1.03
2.55
1.21
-0.98
-0.78
0.24
0.70
-1.54
0.19
-1.10
-0.71
1.69
-2.48
0.98
2.38
0.77
-1.10
-0.07
-1.79
-1.49
-2.10
0.99
0.48
0.44
-0.90
-0.66
-0.65
1.77
-0.50
0.16
-1.22
-1.43
1.27
-0.08
0.04
0.81
0.41
2.39
0.42
0.64
0.21
0.16
-0.29
-1.30
0.68
2.50
0.30
-1.77
0.80
-1.53
1.41
0.05
-1.08
0.04
-0.78
1.49
1.26
-0.35
0.68
-0.35
0.84
0.73
-1.78
-0.56
-2.40
0.47
-1.47
0.62
-0.55
-0.24
-0.88
-0.01
-1.68
0.33
1.74
-2.43
1.58
-2.35
-0.51
1.69
-0.56
1.07
0.13
0.42
-1.93
0.01
-1.87
-2.82
0.27
2.11
-1.64
-1.53
0.26
1.45
0.67
2.10
-0.77
1.00
0.31
-0.08
1.42
-0.37
0.33
-1.48
0.05
0.68
1.48
-1.90
0.73
-0.37
1.07
1.54
1.01
0.49
-1.33
0.19
0.59
-0.11
0.79
-2.21
0.11
-0.48
-0.96
0.30
1.52
0.13
2.85
0.42
0.19
0.86
-1.26
-1.70
0.47
-0.19
-0.04
-0.64
0.40
1.84
-0.93
0.59
1.55
-2.48
-0.39
0.67
2.63
0.48
-0.03
0.14
0.41
0.61
0.82
0.60
0.12
-0.01
-0.65
1.62
1.08
0.16
-0.80
1.46
0.62
-1.82
1.04
-0.36
1.28
-0.27
0.14
-0.57
2.27
0.37
0.08
0.32
-1.87
0.79
0.49
-0.29
1.00
0.39
-0.24
-0.99
-0.68
-0.29
1.09
0.27
0.01
-0.38
1.03
0.05
-0.07
-0.16
-1.09
-1.98
-0.51
-0.40
0.47
0.01
-0.74
0.80
-1.32
1.03
0.79
-1.77
-2.01
-0.72
-1.53
0.67
1.24
-0.10
-0.54
1.35
0.27
0.09
-1.11
1.74
-0.35
0.24
-1.69
0.00
1.57
0.50
0.59
-0.32
-1.50
-0.26
-1.41
0.20
1.38
0.61
-1.04
1.07
-0.13
-0.88
0.57
1.62
-1.07
-0.44
0.16
-1.23
0.63
-0.86
-1.05
0.09
-0.22
0.00
-1.30
0.46
-0.12
0.19
-0.57
1.87
-0.62
-0.89
0.50
0.48
-0.21
1.29
-0.94
-0.47
0.72
-1.85
-1.41
-2.26
0.10
0.77
-0.98
2.88
-1.81
1.13
-1.17
0.23
-1.02
0.82
0.21
0.27
1.72
-0.14
0.40
0.51
-0.89
0.63
-0.33
1.09
0.68
0.64
1.28
0.81
0.44
0.47
0.34
-0.50
1.05
0.06
-0.46
1.09
0.61
-1.56
0.05
-0.92
-0.22
0.77
-1.20
0.53
-0.31
0.33
0.52
0.05
-0.05
-0.05
-0.14
-1.20
-1.04
-0.43
0.99
-0.30
-0.70
-0.20
1.06
-0.55
0.38
1.96
0.94
0.51
0.13
1.02
0.28
-0.49
1.30
0.77
-0.05
-0.07
-0.45
0.34
0.81
0.42
-0.83
0.31
1.05
0.01
-1.13
-0.44
-0.73
0.70
-0.96
0.94
-0.56
0.56
-1.67
0.53
-0.41
-0.13
0.12
-0.27
-0.61
0.27
-0.45
0.81
-0.37
1.02
-0.28
-0.26
1.54
0.16
-0.14
0.64
0.27
-0.30
-1.10
-0.07
0.69
-0.84
-0.49
-1.04
0.35
0.28
0.07
-0.26
0.00
1.35
0.74
0.25
-0.63
-1.51
-1.18
0.19
-0.57
-0.50
-1.18
0.83
0.68
0.36
-0.74
2.03
-0.89
0.61
1.63
-0.30
-0.67
-2.02
0.89
1.42
-0.17
1.32
1.40
0.52
0.08
-0.05
0.11
1.27
0.15
-0.09
-0.46
0.43
1.51
0.21
0.38
0.47
0.16
0.25
-0.98
-0.45
-0.26
1.90
0.28
-0.84
0.39
-0.25
-0.67
0.42
0.34
0.44
-0.40
0.16
-0.77
-1.44
0.04
0.33
0.76
-0.03
-0.86
-0.08
-0.70
-0.61
2.11
0.95
0.56
1.74
0.40
0.12
0.82
-0.62
-0.03
-0.59
-1.14
0.77
-3.09
0.00
0.59
-0.55
0.80
1.22
0.14
-0.16
0.13
-1.59
-1.26
-0.42
-0.34
1.13
-0.98
0.58
-1.08
0.98
0.67
0.92
-0.79
-1.17
1.32
-0.31
0.25
1.14
-1.48
1.44
-0.05
-0.56
-0.85
-0.53
-0.04
-0.92
0.19
0.34
1.65
0.79
-0.91
0.39
0.20
-0.98
0.23
-0.33
0.54
0.05
-0.45
1.84
0.28
-0.29
0.18
0.57
0.94
0.37
-0.93
-0.24
-0.84
0.02
0.43
-1.04
1.91
0.43
-0.30
-1.15
-0.15
-0.29
0.04
0.88
-0.96
-0.83
0.20
-0.21
0.87
0.75
0.08
-0.24
-0.96
-2.20
-1.31
-0.06
-0.68
-1.53
-0.74
0.87
-1.02
-0.98
0.71
1.23
0.42
-2.18
0.53
2.34
-0.23
-2.19
-0.13
-0.65
-0.23
-0.68
-1.98
-0.23
0.88
2.80
-0.65
-0.89
-0.04
1.63
-1.21
-0.22
0.33
-1.87
0.74
3.08
-0.65
0.70
-2.04
-0.15
-1.15
-0.84
0.80
-2.06
-1.55
-1.08
0.43
0.26
1.24
-1.59
-1.02
2.10
0.48
-0.11
-0.63
2.15
-0.06
-1.62
1.05
0.67
-0.45
-0.65
-0.62
0.06
0.72
-0.64
0.51
2.68
2.32
0.22
0.18
-0.97
0.15
-0.83
0.31
0.16
0.81
0.21
0.53
-0.14
0.62
0.89
-1.96
-0.47
0.63
0.58
2.02
0.51
0.12
0.40
-0.02
-0.68
1.50
-0.64
-0.76
1.73
0.54
-0.21
0.36
-0.45
-1.29
0.46
2.49
0.49
-0.27
0.37
0.13
-0.12
1.61
0.50
0.02
-1.04
-0.52
0.33
0.19
0.96
-0.70
0.75
1.00
-1.52
0.59
0.27
-1.44
0.15
-0.36
1.66
0.54
0.47
-0.55
0.63
0.96
1.09
0.37
0.45
-0.07
0.17
0.28
0.60
-0.23
-2.22
0.29
0.70
-0.08
-0.90
1.40
0.27
-0.32
-1.20
0.49
0.31
-0.55
0.08
1.12
0.29
-0.97
-0.33
-0.40
-0.65
-1.00
0.28
0.56
-0.25
-0.12
0.14
1.91
-0.42
0.10
0.48
1.14
1.03
0.54
-0.13
-0.80
-1.86
0.17
-0.99
-0.32
1.65
-1.38
-0.27
0.12
0.15
0.82
-0.05
0.37
-0.15
-0.13
1.00
-0.02
-1.38
-0.40
0.30
1.75
0.46
-0.11
0.67
0.30
0.39
-0.36
-0.50
-4.08
0.32
-0.47
-1.56
-0.76
1.76
-0.40
0.60
-0.10
0.67
-1.93
1.20
0.10
-0.15
0.92
0.51
2.21
-0.37
-0.32
0.50
-0.72
-1.08
0.07
0.04
0.05
1.30
0.30
0.62
-0.26
0.48
-1.04
0.86
0.19
0.94
0.05
-0.14
0.00
0.73
0.23
0.47
1.21
0.44
0.08
-1.23
0.30
0.87
0.31
0.00
0.01
0.20
0.31
-1.60
1.26
-0.56
-0.86
1.06
-0.36
0.65
0.75
0.28
-0.63
-1.57
0.78
0.56
0.96
0.53
0.00
0.28
-0.07
-0.91
-1.71
1.28
-0.23
-0.59
1.23
0.56
0.93
0.10
-0.13
-1.01
1.00
-1.00
-0.47
-0.22
1.28
-0.07
0.13
1.04
0.57
0.81
0.37
0.04
-0.87
0.62
1.86
0.55
-0.20
0.68
-0.19
0.74
-0.83
0.02
-1.76
0.53
-1.22
-1.53
0.91
-2.12
0.67
1.11
-2.44
1.87
0.37
1.31
-2.55
-0.60
0.48
-1.71
-1.91
-1.01
2.31
0.23
0.95
1.35
-0.25
1.53
-0.71
-2.48
2.93
0.46
1.27
1.60
-1.29
0.22
-2.02
0.09
1.47
0.00
0.49
0.11
-0.89
2.64
0.29
-0.43
0.83
0.38
0.95
0.56
0.38
-0.25
1.24
-0.05
-0.61
0.12
2.09
0.63
0.37
0.27
-1.66
1.73
-0.88
-0.36
1.30
0.38
-2.58
1.24
2.21
-0.75
-1.24
1.53
0.40
0.19
1.42
-1.87
0.76
-0.60
1.07
-2.45
-2.92
-3.41
-2.56
4.23
-1.36
-0.69
1.21
-1.34
0.44
-1.16
1.12
-1.95
2.23
3.03
0.34
-0.63
-1.04
-0.41
1.95
1.35
0.11
0.23
-2.40
0.85
-0.32
-1.08
-2.48
0.43
0.07
1.90
2.03
0.80
0.39
-1.44
0.05
-1.05
-1.69
0.10
-4.30
-0.31
-2.41
2.03
0.23
-2.09
1.90
-2.82
-1.15
-1.61
0.11
-2.63
-0.34
2.09
-2.07
0.89
0.14
0.05
1.82
0.75
-1.43
-3.02
-1.83
0.71
1.17
1.09
-0.70
2.38
-1.94
-0.40
-0.87
1.28
-1.18
0.40
0.68
0.33
0.48
-0.30
-2.74
-0.69
0.60
0.57
-2.34
-0.29
-2.02
4.06
-0.33
0.88
-2.09
-1.55
4.38
-2.58
2.12
3.56
0.56
-0.40
-2.17
-0.58
0.81
4.13
-0.36
0.35
0.58
-0.27
-0.79
-1.08
1.47
-2.93
-0.43
0.21
2.91
-0.33
3.23
0.68
-1.64
1.33
0.94
-0.31
0.24
0.54
-0.82
3.27
0.07
-0.31
0.75
-1.97
0.79
-0.33
1.87
0.18
-0.17
1.70
0.00
-0.72
-0.79
-2.19
0.41
-0.30
1.86
0.23
0.95
0.67
-1.27
-0.50
1.23
1.67
-3.15
-0.54
-0.36
-2.44
0.00
2.17
0.95
-0.60
-1.10
1.62
-2.74
-0.78
-0.50
1.58
-4.06
0.02
-1.00
1.39
-2.50
0.01
0.58
2.43
-2.78
1.12
-1.56
-0.71
0.02
2.53
0.52
-1.63
-0.19
0.10
1.31
-1.55
1.63
-2.36
2.36
0.39
-0.20
-1.22
-1.19
3.60
1.36
-0.80
2.45
0.78
-0.01
0.05
1.15
-0.35
-1.27
-1.24
0.23
-0.33
1.30
-2.16
-0.18
0.74
0.78
-2.22
-1.20
-0.92
-3.18
-0.37
-0.30
-2.35
0.96
2.05
-0.37
-3.49
1.09
-5.31
3.98
2.81
-4.53
-1.05
0.78
1.58
-0.92
-10.52
6.58
-1.93
-4.65
-1.36
-4.05
-5.76
0.05
-4.17
-0.42
12.58
-4.54
-8.82
5.52
-0.10
3.13
-5.13
-3.61
0.17
-2.98
-2.70
10.92
0.35
2.44
0.06
0.00
3.27
-5.69
-4.46
2.39
-1.62
-2.03
-4.91
6.48
-4.94
-2.35
0.33
-5.90
-4.70
4.73
6.33
-1.02
4.42
-0.62
-7.98
3.56
3.20
-3.30
4.44
4.01
-1.03
0.82
-3.43
2.22
-2.05
5.21
-1.42
-1.73
1.04
-2.30
-0.50
0.09
0.10
-1.04
2.40
0.86
4.30
-0.09
0.95
-2.82
1.12
-2.36
-1.79
0.13
-3.26
1.73
1.24
-5.14
4.32
-1.49
0.67
0.74
0.83
3.47
-2.59
-1.96
1.31
1.67
-0.02
2.44
2.60
0.33
-4.09
-0.18
1.28
-0.48
-4.03
0.15
-1.76
0.41
-3.73
3.76
-0.91
-2.91
-0.90
-3.61
0.37
2.74
-3.22
-0.91
-1.96
6.57
1.21
3.44
0.33
-1.97
4.08
1.24
-0.23
-1.41
6.12
-2.02
0.19
3.61
-2.33
-2.45
1.33
1.25
3.34
1.69
-0.23
-2.87
1.99
3.04
-0.27
-1.07
-0.44
2.77
0.07
-3.29
1.50
0.50
0.65
2.15
-0.24
-0.59
1.50
0.86
0.16
2.24
-0.29
0.00
-2.39
0.31
0.12
-1.32
-2.73
1.48
-0.34
2.78
0.38
-0.31
-1.89
-0.31
3.63
-0.76
1.31
1.07
2.89
0.22
-0.33
1.17
0.03
-0.32
0.88
-0.42
0.12
-0.47
-2.22
-0.94
0.88
-0.14
1.20
-3.03
-0.15
1.59
1.99
0.30
0.25
-0.44
0.28
-2.37
-0.36
-2.51
0.48
0.24
0.34
1.96
0.36
3.31
1.19
0.55
1.10
0.58
0.77
2.33
-0.15
0.02
0.39
-0.37
0.64
-0.40
1.54
0.02
-0.86
-0.88
1.20
-0.56
-0.98
1.56
0.56
-1.05
-2.90
1.38
0.64
1.10
1.46
-0.18
0.31
-0.18
0.24
0.14
-1.10
-1.81
-0.10
0.73
2.00
1.02
0.87
1.01
-0.04
0.49
0.34
1.42
-0.15
0.24
0.37
0.14
-0.57
-0.84
-0.91
1.80
-0.40
0.08
-3.06
-0.24
0.79
1.77
0.30
0.43
0.58
0.11
0.04
1.39
-0.05
-0.80
1.00
-0.03
-0.15
0.55
-0.54
-0.39
-1.39
-2.35
1.74
-2.58
0.35
0.38
0.09
2.40
0.56
2.17
0.27
0.55
-0.55
0.87
1.06
0.26
-0.58
-1.58
-0.50
1.62
-0.37
0.42
-1.57
0.11
1.15
0.17
-0.44
0.50
-0.46
-0.61
0.96
0.54
-0.41
0.95
-0.60
0.15
-1.25
1.64
1.19
0.59
0.68
0.96
0.45
-0.33
0.35
-0.98
1.42
0.09
-0.53
-0.09
0.85
-0.34
-1.30
1.31
0.02
-1.17
1.66
-1.45
-0.93
-3.01
0.42
0.08
0.83
-2.63
-1.70
1.13
0.92
0.44
-2.90
0.76
-0.64
1.09
-0.23
1.48
0.19
1.29
0.49
0.69
0.00
-0.31
-1.31
1.04
0.02
0.32
1.52
0.26
0.02
0.44
1.55
0.12
0.55
0.84
0.34
0.03
-0.23
0.63
0.21
0.40
-0.59
0.89
0.70
-0.58
-0.14
0.18
0.44
0.34
-0.49
0.06
0.93
0.21
-0.23
0.17
0.69
0.06
0.41
1.25
0.48
-1.27
0.03
0.50
0.54
0.52
0.50
-0.30
-2.09
0.07
1.76
-2.07
1.55
-3.08
-0.54
-3.29
-2.34
5.04
-0.11
1.81
-1.52
-1.97
0.44
-1.48
-0.72
-3.91
1.26
-0.41
0.02
-1.06
3.69
-0.55
-0.94
2.43
0.85
-3.36
-1.85
-0.14
-0.93
2.88
0.93
-0.09
2.82
0.41
0.28
0.15
-0.92
-0.81
-0.33
-1.59
-0.33
-0.14
-3.92
-1.41
-0.27
-0.35
0.37
3.17
0.48
0.92
0.34
1.32
0.45
0.15
-2.84
0.88
1.18
-1.27
2.52
0.66
0.80
-0.08
-0.86
-0.66
0.20
1.88
-0.38
0.92
-0.22
-0.11
0.65
-0.83
-2.84
-0.72
-0.73
0.15
1.31
0.29
-1.50
0.15
-0.96
-1.83
0.88
-1.22
1.28
-1.09
-0.26
2.98
1.13
1.62
-0.74
1.27
0.33
0.33
1.55
0.36
0.57
0.44
0.40
1.72
-0.02
-0.32
-0.03
2.10
-0.63
0.07
-0.17
-0.55
-0.07
-1.07
2.50
-0.89
0.25
0.77
0.00
0.72
0.77
-0.13
2.10
0.31
-1.64
0.77
0.21
0.68
0.44
0.26
0.32
0.18
-0.25
0.19
1.09
0.31
1.36
-0.05
0.10
-0.55
0.50
-0.67
-1.62
-0.30
-1.78
0.30
1.66
0.02
0.73
-1.59
2.07
-0.31
-0.43
-1.27
2.15
1.04
0.27
-0.06
-0.02
0.51
0.04
0.63
-0.36
0.23
-0.46
0.71
0.01
0.21
0.52
0.06
-0.25
-0.02
-0.11
0.19
-0.27
-0.35
1.64
-0.12
0.84
0.31
-0.04
0.34
0.19
0.71
0.03
0.78
0.23
-1.09
-0.75
-0.78
1.41
0.16
0.44
0.69
-2.56
0.50
1.89
-0.17
0.09
0.65
0.47
0.61
-0.11
0.14
0.63
0.27
-0.15
0.67
-0.02
-0.21
-2.91
-0.94
0.54
1.43
0.20
-1.52
0.50
1.93
-0.50
-1.35
0.41
-0.64
-1.65
0.66
-0.37
-1.36
-2.51
1.01
-0.19
1.87
-0.21
0.56
1.83
0.18
-0.57
0.97
0.47
0.11
0.17
-0.36
-0.29
0.19
0.02
-0.50
-0.29
-0.70
0.80
-0.23
-0.16
-0.66
0.63
2.21
0.83
0.27
0.52
0.73
-0.15
-0.24
0.01
-0.48
-0.22
-0.52
0.34
0.33
0.85
-0.76
0.62
-1.19
-1.74
0.24
0.83
0.28
-0.77
-1.47
-0.57
0.32
0.65
0.44
1.56
-2.11
0.18
-1.48
-0.78
-0.24
-0.71
0.17
-1.58
0.05
1.26
-1.84
-0.41
-0.32
0.52
2.15
-0.71
0.86
-1.68
1.59
1.49
0.38
1.34
1.56
0.42
0.31
1.44
-0.29
-1.82
-0.77
0.37
-1.16
1.36
-0.54
2.31
-0.43
0.69
1.05
-0.22
0.22
-2.56
0.19
-0.38
-0.37
-2.60
0.87
-4.57
-0.58
-6.11
4.88
-4.06
4.53
0.69
1.47
-0.90
-0.58
-4.98
-1.68
0.32
4.13
0.74
-1.72
2.55
2.87
0.62
0.15
-0.98
-2.31
-0.01
2.59
-0.43
-2.29
1.30
1.31
1.45
1.50
0.85
0.12
-0.56
-1.64
-3.26
1.02
1.24
0.86
-1.45
-1.04
-2.66
-2.53
2.12
2.52
1.61
-0.69
3.45
0.71
0.53
0.85
1.94
-1.58
1.31
-2.03
-0.45
1.29
2.08
-2.04
-0.05
2.79
0.06
-1.72
-2.61
0.87
2.13
-0.48
0.62
1.22
-3.58
-0.09
1.89
-0.61
1.06
-1.77
-2.25
-0.80
-1.90
0.23
-2.25
-0.72
3.41
-0.58
3.79
0.61
-0.31
1.08
-0.23
-0.04
-1.64
1.58
-1.14
-1.04
-1.56
-0.28
0.52
-1.02
3.01
-1.44
0.79
0.92
0.24
-1.14
0.79
-0.32
1.94
0.33
0.83
0.31
-0.23
0.71
0.21
0.41
-0.42
0.90
1.37
0.65
-0.19
0.01
-0.13
1.30
-0.45
0.29
0.14
0.11
0.82
0.31
1.34
-0.03
0.15
0.54
0.72
-0.65
0.87
0.22
-0.75
1.42
-0.31
0.23
-0.40
0.59
0.36
0.10
1.02
-0.39
0.78
-0.07
-1.01
-0.99
0.73
1.12
0.37
0.00
1.91
0.41
0.24
-0.07
0.75
0.16
-0.03
-0.20
-0.11
1.81
0.15
-0.40
-0.32
-0.25
1.06
-0.06
-1.36
0.64
-0.82
-1.64
0.48
1.19
-1.51
-1.07
2.00
-0.27
-1.08
-0.40
-0.84
-0.56
2.69
0.58
0.59
-0.64
0.12
0.29
-1.10
-2.47
0.05
-0.36
-0.32
-0.19
-0.01
-0.98
-0.37
-0.74
-2.05
-1.22
2.70
-0.24
0.31
-0.62
-0.17
1.26
-0.84
-0.49
-2.62
0.78
0.38
2.36
-0.43
0.94
-1.64
1.15
-0.74
0.50
1.23
0.83
1.09
0.10
-2.53
1.12
-2.01
0.64
0.62
-1.13
3.12
0.36
0.79
0.06
-1.33
-0.08
-0.95
-0.56
-1.00
1.56
-0.31
0.57
1.32
1.14
-1.42
-1.07
-0.87
-0.71
1.40
2.41
-0.19
0.02
-0.28
-0.36
1.92
0.68
0.86
-0.12
0.21
0.12
0.21
-0.03
0.28
1.19
0.44
0.14
-0.44
0.40
-0.77
0.58
0.16
0.01
0.05
-1.09
0.67
-0.01
-0.18
2.27
-0.16
-1.30
-0.12
0.24
1.42
0.84
0.04
0.03
0.23
-0.08
0.00
-0.62
-1.39
-0.82
1.44
-0.79
-0.18
0.18
0.70
0.35
-0.59
-0.89
-1.61
-0.49
-0.34
0.03
0.73
1.41
-0.10
-1.13
-2.40
0.61
-1.06
-0.39
0.08
0.31
-0.67
1.50
-1.16
0.63
0.30
-2.55
-1.54
0.45
-0.05
-0.81
-1.17
-0.30
0.39
2.43
-0.05
0.22
1.50
0.46
-0.39
0.90
0.55
-0.08
-0.23
-0.15
-1.12
0.70
-0.59
0.27
1.30
-0.28
-0.77
-0.98
1.38
1.54
-0.53
0.10
-1.07
-0.25
-0.79
-0.16
-1.01
2.09
3.21
-0.52
-0.28
-0.01
-0.20
0.33
0.61
0.15
-0.46
-0.46
0.43
0.45
-0.14
0.11
0.58
-1.40
0.48
0.21
0.04
-0.18
-0.26
1.19
-1.75
1.45
-0.31
0.01
1.06
-0.03
-0.43
0.40
-0.08
-0.24
0.66
-1.54
-1.04
0.95
-1.33
0.45
1.04
-0.10
0.33
0.43
1.44
-0.24
0.25
0.17
0.28
-0.39
-0.08
0.31
-0.28
-0.25
-0.18
0.67
-1.11
0.94
-0.41
0.61
0.12
0.31
-0.77
0.84
-0.91
0.00
-0.83
0.52
0.67
1.94
0.00
-0.09
-2.07
1.46
-1.99
-1.44
1.40
1.06
0.90
-0.04
0.51
-0.28
0.93
0.71
-0.49
1.32
1.15
0.37
-0.08
0.52
-0.24
0.67
0.04
0.47
0.22
-0.11
0.99
-0.26
0.18
-0.90
-0.26
-0.01
0.70
-0.57
0.57
-1.00
0.30
-0.57
-1.23
0.45
1.38
-0.01
-1.02
-1.14
1.26
-0.64
0.93
0.84
-1.22
-2.34
-0.43
-1.03
0.64
0.95
0.45
0.09
0.61
0.08
0.40
0.74
0.10
0.61
0.55
1.96
0.64
0.03
-0.08
0.25
-0.24
-1.07
0.34
-0.78
0.32
0.67
0.48
-0.24
0.53
0.16
1.17
0.55
-0.01
-0.67
-0.11
0.37
-0.37
0.24
0.48
-0.37
-1.70
-0.08
-0.14
0.40
-0.35
0.99
0.72
-0.05
-2.02
0.41
0.69
-0.63
0.58
1.06
0.17
0.11
1.17
0.48
-0.16
-0.13
0.09
-0.30
0.70
1.27
0.19
-0.40
-0.17
-0.02
-0.31
0.79
-0.12
-0.37
1.08
0.01
-1.21
0.89
-0.83
-1.92
-0.36
2.17
0.72
0.69
-0.35
1.14
0.60
1.59
0.22
0.17
-0.62
0.49
0.64
-0.03
0.27
-0.19
-0.23
0.06
0.15
0.12
-0.10
-1.89
1.37
-0.11
0.07
1.20
0.28
0.22
-0.98
-0.32
-0.32
1.06
0.57
0.16
0.53
0.72
0.50
-0.19
-0.05
0.11
-0.15
0.76
0.34
-0.06
-1.29
-0.25
-0.11
0.56
-0.19
1.16
-0.31
0.93
1.08
0.10
0.33
-0.29
-0.11
0.61
-0.79
-0.70
-0.33
0.88
0.27
-0.42
0.35
-1.47
1.93
0.82
0.04
-0.55
0.74
0.28
-0.38
-2.00
-0.92
-0.09
-1.08
1.86
-0.30
-2.31
0.86
-0.44
1.24
1.84
0.57
1.11
0.16
0.89
0.12
0.42
-0.72
0.52
-0.25
0.63
-0.18
-0.07
0.63
-0.10
-0.75
1.41
0.20
-0.17
-0.47
0.08
-0.40
0.42
-1.50
-0.65
0.95
1.20
-0.64
0.31
-1.11
-0.98
0.34
-1.29
-0.55
0.23
0.68
1.74
0.21
-0.77
-2.70
-0.89
0.87
1.76
-3.13
-1.17
0.81
0.38
1.30
0.04
0.72
0.81
-0.88
0.96
-1.61
0.34
0.82
0.22
0.34
-0.19
0.49
-1.35
-0.28
-0.17
0.43
1.60
-0.04
-0.50
-0.78
0.62
0.79
-0.42
0.98
0.42
0.73
1.24
-0.29
0.63
0.03
-0.10
-0.08
0.36
0.89
0.47
0.03
0.13
-0.08
-0.90
0.31
0.12
0.04
0.62
-0.10
0.05
0.07
-0.15
0.73
-0.01
0.46
0.13
1.17
0.13
0.61
-0.31
-1.19
0.75
-0.33
0.63
0.64
-0.38
0.46
-1.38
1.60
-0.15
0.70
0.62
-0.08
-0.45
0.05
-0.21
0.43
-2.10
-0.33
0.75
-0.87
-0.02
-0.42
0.78
0.58
-0.13
1.13
0.50
0.46
0.83
0.49
0.01
0.16
0.14
0.36
0.10
0.04
-0.17
0.40
0.32
-0.61
-0.12
0.59
0.14
-0.82
0.81
-0.06
-0.57
-0.97
0.93
0.15
0.72
-0.07
-0.95
-0.24
1.05
-2.11
1.15
-0.16
0.06
-1.60
0.03
1.04
-0.27
-1.44
2.08
-1.78
-2.48
-1.62
0.06
-0.64
-0.55
1.33
1.43
2.62
-0.55
1.59
0.74
0.10
1.50
-0.39
0.25
1.40
0.27
-0.31
-0.07
0.26
-0.09
0.37
0.27
0.20
0.43
0.27
-0.27
0.67
-0.46
0.46
0.22
0.78
0.09
0.69
0.46
-1.15
0.42
0.16
-0.02
-0.01
-0.77
0.38
-1.63
0.51
-1.11
-1.00
-1.63
1.85
2.47
0.33
0.28
-0.33
0.09
0.72
-0.03
-0.70
-1.08
-0.14
-1.64
-1.20
1.20
1.94
-0.64
-1.03
-0.09
-0.49
-1.36
1.28
0.70
0.50
1.87
0.18
-0.06
-2.58
-0.60
0.99
-0.79
0.97
0.97
-0.19
0.83
-0.65
-0.30
1.54
0.38
1.18
0.83
0.03
0.13
0.48
0.71
0.14
0.03
-0.23
0.49
-0.48
0.95
-0.54
-0.30
0.15
-1.19
0.31
-1.90
-0.55
0.72
-0.49
1.29
0.12
1.07
0.10
0.72
-0.29
-0.33
-2.30
-0.32
0.41
1.15
-1.12
-0.52
0.11
0.81
-0.16
0.73
0.64
0.41
-0.29
-0.26
0.61
-0.13
-1.52
1.51
0.42
0.56
0.36
1.33
-0.26
-0.22
-0.60
-1.65
1.47
0.08
-1.63
-0.67
0.50
1.30
-0.45
-0.41
0.13
1.55
-0.02
0.42
-0.20
0.04
0.54
-0.05
-1.20
1.63
-0.23
-0.60
0.30
-0.29
0.24
-0.73
-0.22
-1.02
-0.09
1.31
0.07
-0.77
-0.47
0.52
0.29
1.41
-0.41
0.68
0.10
-0.53
-0.23
-0.66
-2.33
0.39
0.74
0.09
-0.33
0.24
-1.75
0.01
1.57
1.68
0.65
0.11
1.47
1.45
0.39
-0.11
-1.09
-0.44
-0.99
-0.84
0.91
0.47
0.37
-0.21
-0.18
-0.28
0.76
-1.60
-0.19
1.17
-1.29
0.31
-0.20
0.25
0.79
-0.53
-0.69
-2.79
-4.28
-3.78
-0.55
5.06
2.49
0.10
-1.26
-3.09
2.74
-0.51
-1.18
2.84
-1.16
1.01
0.63
-0.33
1.20
0.54
0.03
-1.39
0.28
-1.43
-0.01
-0.29
-0.85
-2.87
-0.49
2.39
0.28
1.78
1.50
-0.57
0.62
0.39
0.46
0.29
-0.68
-0.14
1.64
0.46
0.53
-0.54
-0.56
2.03
2.68
0.15
0.18
0.85
-0.17
-0.47
1.18
0.32
-0.03
-0.31
0.09
-1.10
-0.30
-0.10
-1.04
-1.89
1.41
0.01
1.92
0.04
0.67
-0.25
-0.12
0.07
0.16
-0.34
1.11
-0.63
-1.70
2.37
-0.48
0.02
-1.55
0.45
-2.27
0.72
0.59
1.46
-1.42
-1.81
1.01
0.63
0.77
-0.04
-0.03
1.51
-0.83
-1.26
-2.08
-0.30
-0.90
-3.11
-0.81
0.30
1.17
-3.48
2.15
-3.09
0.14
-0.26
0.15
2.83
-1.48
0.89
-2.48
1.39
2.22
0.17
-2.18
-0.50
-0.10
-3.44
-1.59
-0.32
0.47
-0.10
1.44
2.12
2.31
-1.13
0.30
1.61
-1.62
0.92
0.96
-0.13
-0.81
3.15
0.02
-0.20
0.07
-0.59
-0.88
0.65
-0.15
1.75
0.13
-0.01
0.85
-0.09
0.24
0.37
0.24
-0.79
0.07
-0.17
1.58
0.52
-0.16
1.08
-0.45
-0.91
1.63
-1.51
-0.01
-0.36
0.84
1.31
0.00
-0.25
0.58
-0.71
0.07
0.01
-1.47
0.00
-0.47
-0.82
-1.19
-0.52
0.92
-0.91
-0.68
-0.06
0.48
0.26
1.40
-0.93
-0.42
-0.37
1.25
-1.32
0.36
-0.52
1.10
-0.18
2.05
0.72
0.26
0.55
0.25
-0.08
0.25
-0.48
0.31
-0.23
0.17
-0.18
-1.14
-0.86
0.05
-0.35
0.33
-1.13
0.59
0.30
-0.20
1.42
-4.07
-1.98
2.13
1.73
1.21
0.45
-0.60
0.77
0.33
1.54
0.58
0.50
-0.26
0.67
-0.14
0.65
-0.36
1.17
-0.22
0.41
0.00
0.13
0.66
0.39
0.19
0.55
-0.77
0.32
0.20
1.00
-0.14
0.23
-0.26
0.42
0.08
0.42
-0.62
0.17
0.07
-0.05
0.05
0.21
-0.73
-0.17
0.17
0.15
-0.32
-0.10
0.27
0.31
0.64
0.05
-0.58
-2.55
1.78
-0.88
0.49
1.56
-0.04
-0.46
0.19
1.01
0.77
-0.66
-0.86
1.03
0.18
-0.76
0.77
-0.19
-0.15
0.38
-0.08
-0.19
0.60
-1.47
-0.05
-0.34
0.11
-0.26
0.91
-0.06
-0.08
0.40
1.20
-0.38
-0.63
-0.50
-0.64
-0.09
-0.72
-0.84
-1.01
-0.40
2.43
0.65
0.42
-1.62
0.10
-1.05
1.33
0.58
0.72
-0.38
1.06
0.31
-0.41
0.33
-0.27
0.33
-1.28
-1.59
0.11
0.82
0.22
1.32
0.15
0.76
-0.44
1.26
-0.30
0.25
-0.38
0.41
0.38
-0.10
-0.29
0.11
0.52
-0.80
-0.16
-1.11
0.98
0.53
0.56
0.85
0.36
0.20
0.30
-0.17
0.36
-0.29
0.22
-0.09
0.24
0.05
0.70
0.99
0.11
0.22
-0.75
-0.24
0.70
-0.10
0.27
0.12
0.35
0.21
0.30
0.28
0.58
0.27
0.59
-0.03
0.45
0.49
0.03
-0.37
0.21
0.08
-0.32
1.14
-0.51
0.19
-0.25
-0.17
0.16
0.08
0.41
0.16
-0.23
0.63
-0.08
-0.06
0.08
-1.49
0.66
-0.23
0.17
0.19
0.61
0.43
0.17
-0.06
-0.07
0.15
-0.40
0.04
-0.05
0.06
-0.43
-0.40
-0.44
0.85
-0.14
0.15
0.81
-0.03
1.21
0.73
-0.13
0.54
0.22
0.83
0.26
-0.34
0.02
0.35
0.23
0.34
0.06
-0.13
0.22
0.31
0.35
-2.51
0.82
0.45
0.85
0.07
0.47
0.84
0.17
0.11
-0.10
0.48
1.12
-0.06
-0.36
0.36
0.13
-2.44
-0.59
0.76
-0.43
-0.46
-0.34
1.60
-0.80
0.98
-0.04
0.40
-0.44
-1.83
1.44
-1.74
-0.11
-0.88
0.93
-0.90
1.05
0.67
0.27
1.21
0.25
0.77
0.03
0.69
0.61
0.09
0.01
0.34
-0.18
0.34
-0.57
-0.14
-0.48
0.25
0.32
-0.39
0.15
0.59
-0.14
-0.12
-2.22
0.75
1.31
-0.01
0.16
-2.05
-0.09
-0.08
1.50
-0.37
-0.30
-0.20
0.27
0.41
1.21
0.94
-0.01
-0.92
0.31
0.22
-0.85
1.14
0.25
0.15
-0.59
0.32
-0.11
0.17
-0.29
-0.65
-0.04
-1.10
0.24
0.96
-0.08
0.78
0.04
0.22
0.06
0.97
0.12
-0.10
0.08
0.29
-0.19
0.37
0.36
0.13
-0.13
-0.36
0.27
-0.67
0.20
-0.41
-0.28
2.91
0.23
0.34
0.00
-0.20
0.95
0.29
0.11
0.40
-0.53
-0.05
0.11
-0.36
-0.56
1.29
-0.39
-0.09
1.11
0.12
0.36
-0.05
0.26
-1.73
0.86
-0.43
-1.17
0.02
0.45
0.37
0.45
0.78
-0.16
0.17
-0.07
1.20
0.73
-0.50
-0.13
0.00
-0.12
-0.50
0.03
0.10
-0.70
1.80
0.99
0.13
1.04
0.35
0.02
-0.23
0.69
0.75
-0.32
1.09
0.02
0.34
1.05
0.83
-0.63
-0.04
1.54
-0.49
-0.82
0.28
-0.70
-2.05
-3.91
2.62
-1.26
-4.19
1.69
1.73
0.46
1.85
1.80
-0.36
0.13
-0.30
0.04
1.99
1.34
-1.27
-0.67
-1.52
0.90
1.03
0.46
0.24
0.53
1.93
0.42
-1.19
-0.08
-0.14
-0.16
-2.21
0.31
-0.47
-2.50
-2.61
3.78
-3.32
-1.06
1.86
-2.89
1.06
1.57
0.53
-2.45
0.61
2.22
-0.49
1.11
-0.42
0.71
2.12
0.25
-0.85
-1.58
-0.28
-2.10
0.08
2.08
0.10
-0.76
1.16
-0.56
-0.02
1.89
0.78
-0.09
1.14
1.02
-0.16
0.17
-1.09
0.60
-0.41
-0.51
0.57
-0.17
0.87
-0.06
0.16
-0.49
0.72
-0.12
1.67
0.84
0.32
0.60
-0.79
0.00
0.22
0.57
-0.05
1.03
-0.33
-0.06
-0.32
0.73
-0.87
-0.28
-2.21
0.43
-1.39
0.89
0.13
0.81
-1.17
1.23
1.50
0.95
0.09
-0.53
1.69
0.13
-0.24
0.63
-0.19
-0.51
-0.03
0.29
0.47
1.38
-1.44
-1.40
-1.42
0.54
0.57
1.36
0.32
0.59
0.32
0.09
-0.03
-0.79
-0.10
0.62
-1.24
0.27
0.04
-0.08
0.35
0.37
-0.14
0.97
0.98
0.15
1.19
-0.23
0.16
-0.42
-1.30
-0.93
-0.31
0.23
0.81
-0.26
0.98
-0.21
-1.47
0.80
-0.05
1.05
-0.50
0.23
0.19
0.00
0.88
-0.03
0.23
-0.22
0.12
-1.93
-1.21
-0.62
0.26
-4.44
-1.14
2.77
-1.24
2.94
0.03
-2.23
-0.12
0.48
-0.32
-4.63
3.35
-2.34
-2.02
1.43
2.31
1.47
-1.47
-0.40
0.75
3.07
-0.62
-1.67
-2.98
0.03
-0.89
1.78
-0.34
-3.26
-1.75
0.75
-0.73
2.31
0.34
3.17
-0.30
0.82
1.63
-3.78
0.64
-3.30
1.05
0.32
0.89
0.06
-2.56
-2.22
0.67
-2.29
-1.57
-3.15
-2.43
6.16
0.41
-0.05
0.71
0.49
-3.36
4.48
1.02
0.98
0.75
0.31
-0.30
-0.91
1.97
-0.02
0.75
0.98
-2.03
0.18
0.66
1.27
-1.33
-0.96
2.64
1.45
-0.45
1.23
0.91
-0.37
-1.32
0.12
-0.06
1.53
0.02
0.09
0.47
0.16
-0.06
-0.38
0.79
0.35
0.11
-0.09
-0.27
0.76
-0.01
0.08
-0.62
-1.20
-0.16
2.11
0.52
0.77
-0.19
0.88
0.26
0.31
0.43
1.52
-2.23
-0.12
0.47
-0.58
0.17
0.80
1.35
0.28
0.60
-0.06
0.51
0.28
-0.41
0.57
-0.22
0.44
0.01
0.34
0.34
0.12
0.31
1.26
-0.34
0.42
0.12
0.16
-0.73
-0.38
-0.36
1.58
-0.66
-1.98
-0.30
-0.46
0.05
-3.46
1.06
1.37
1.02
-1.01
-1.69
1.01
-0.41
-1.52
-0.10
-0.31
-0.85
0.40
-1.62
-2.10
2.70
0.76
0.76
1.94
1.14
0.16
-0.55
0.51
-0.42
0.63
1.45
0.42
0.92
-0.12
-0.07
-1.70
0.47
0.39
0.18
1.27
0.41
0.74
-0.21
-0.71
0.53
0.98
-0.08
0.59
0.30
-0.50
-0.48
0.19
-0.88
0.90
0.63
0.70
-1.01
1.10
-0.35
-0.46
-1.30
-0.61
-1.39
-3.60
1.42
0.41
2.29
-1.02
-1.11
2.20
-3.08
-0.07
1.59
1.52
-0.71
0.90
-0.33
-3.15
1.47
-0.12
0.29
1.51
-0.15
-1.06
1.44
1.86
-0.13
-0.26
-0.23
0.93
0.38
-0.31
-0.51
0.46
0.00
0.17
-0.99
-0.06
-1.39
1.21
-0.40
-1.16
0.88
-0.84
-1.74
1.16
1.51
-0.37
-1.56
1.13
0.65
1.34
-0.02
1.28
-0.29
0.28
-0.93
0.91
-0.83
0.19
0.98
0.78
1.01
-0.78
0.44
0.01
0.96
0.61
-0.01
-0.17
0.29
0.44
-0.17
0.27
-0.05
-0.02
0.70
0.16
0.12
-0.66
-0.22
0.08
1.21
0.17
0.70
-0.49
-1.12
-0.66
0.51
0.14
1.07
-0.41
-0.10
0.58
0.77
0.25
0.97
0.06
0.06
0.71
0.43
0.20
0.04
0.91
-0.08
-0.70
0.27
1.59
-0.88
0.62
-0.02
0.75
0.87
-0.26
1.16
-0.41
0.02
0.99
0.53
-0.08
0.24
0.31
-0.82
-2.07
1.55
0.12
0.38
-1.58
1.50
2.28
0.36
0.84
-0.47
1.23
0.01
1.00
-0.18
0.29
0.06
0.92
-0.94
-1.88
-3.89
-2.70
0.44
-4.93
0.30
4.92
-3.19
4.13
-3.10
-1.63
-6.83
5.34
-4.37
-9.27
10.07
-12.19
6.46
-4.00
1.58
-4.04
0.18
7.81
-1.11
5.72
-3.91
3.96
-0.96
-4.19
2.00
-1.41
7.35
-0.40
2.24
0.11
1.14
4.31
-1.15
1.93
0.85
-1.20
-3.71
3.11
-0.27
1.68
0.58
-1.81
3.52
0.20
-3.14
1.33
1.09
0.61
1.30
1.30
0.85
-2.01
-1.23
1.05
0.64
1.96
-0.36
2.01
-1.13
0.38
-0.26
0.55
-0.27
1.47
0.45
0.61
0.49
-0.77
2.02
0.79
0.66
1.28
-5.01
0.79
1.17
1.76
0.33
0.30
-0.03
1.22
0.78
-2.03
0.99
-2.50
1.14
1.96
1.21
0.61
2.54
-0.75
1.36
0.82
0.76
-2.16
0.82
0.11
-0.70
0.18
2.88
-1.09
0.35
-2.67
-0.92
1.82
-1.33
1.24
0.49
1.78
1.37
0.38
0.26
1.27
-1.13
-0.49
-1.89
2.59
0.19
-0.12
1.11
0.98
-0.71
1.40
0.68
0.61
0.82
2.13
-0.38
0.58
0.96
1.50
1.04
-5.23
-1.27
-4.77
2.96
-2.12
-0.60
1.72
1.43
-1.67
-1.48
-1.30
0.40
1.88
-3.16
0.58
2.34
1.91
-0.37
0.84
1.45
-2.83
2.25
-1.89
1.88
0.42
1.51
3.09
-0.04
-0.81
-0.72
-0.39
-1.84
0.37
-0.11
-0.02
0.25
-1.61
0.82
-3.93
1.87
-2.62
0.29
1.76
4.41
2.56
0.11
-2.16
-1.74
2.31
-0.55
0.94
0.63
-0.30
-0.69
0.76
-0.66
0.00
1.46
0.60
0.87
0.08
1.52
0.01
0.09
0.49
0.54
0.31
-2.15
0.30
-0.21
0.70
1.07
0.57
0.66
-0.11
-0.38
0.22
-0.51
0.46
1.01
0.04
0.01
0.33
-1.50
0.85
-1.40
2.51
1.28
-1.55
-0.08
0.63
-0.58
-0.73
1.50
2.31
0.82
-0.29
0.87
0.05
-2.80
0.68
-2.09
2.50
1.56
-0.40
1.18
0.32
0.67
-0.06
-0.23
0.58
0.53
-0.25
-0.54
-0.45
-0.42
-2.63
-0.22
0.81
-3.56
0.63
2.89
-1.68
-2.88
-1.73
1.64
-2.92
4.03
-0.33
2.36
-0.89
1.12
0.53
0.38
-3.13
0.61
1.71
-0.53
-1.68
-0.14
1.55
-0.10
-0.53
1.51
1.82
2.02
-0.14
0.28
1.04
0.63
-0.19
1.21
-1.31
1.61
0.11
-0.96
-0.71
0.91
-1.24
1.30
0.61
-0.47
-0.42
0.49
-0.78
-0.44
-1.85
-0.30
0.82
0.78
-2.63
-0.06
-2.62
0.83
2.17
-0.60
-0.72
0.15
1.94
-0.61
1.72
0.12
0.33
-0.33
0.21
-0.23
0.16
-1.07
1.78
0.23
0.06
0.03
1.05
0.27
0.93
-0.69
-0.34
1.29
-0.81
0.62
0.94
0.03
0.64
-0.14
1.25
0.33
-0.12
0.04
1.15
0.40
0.16
-0.60
0.71
0.35
-0.02
0.17
-0.71
-0.77
-0.90
1.23
0.78
0.66
1.15
0.09
-1.12
0.41
0.20
-0.59
0.02
0.65
0.15
0.65
-0.48
0.16
-0.53
-0.17
0.41
0.32
0.03
-0.91
-0.97
0.51
1.06
1.46
0.29
0.07
-0.59
1.01
1.12
-0.14
0.19
-0.05
0.31
0.15
-0.35
-0.38
-0.77
-0.04
-0.33
0.78
0.08
-1.18
-2.10
0.10
0.99
0.92
0.09
-0.81
-2.86
-0.12
-0.43
0.70
-2.16
1.40
0.63
0.88
-0.51
-0.72
-0.35
0.77
1.88
0.63
1.02
0.72
-0.14
0.66
-0.87
1.04
0.29
0.25
1.15
0.46
0.35
0.42
1.08
1.25
0.08
-0.14
-0.71
-1.44
0.29
1.04
-0.07
0.75
-0.01
1.07
0.55
-1.16
-0.45
0.37
-2.09
2.33
-1.61
-1.60
0.71
-1.74
0.85
3.03
0.42
-1.49
1.13
-1.53
-1.04
2.35
-2.61
-0.39
-1.10
2.29
1.21
0.79
1.59
-0.48
0.01
-0.38
-0.66
1.11
-1.35
-3.12
-0.04
-1.10
0.14
1.47
0.38
-2.57
0.75
-2.57
-1.07
-1.34
-2.75
0.49
-2.48
0.17
-1.20
3.22
3.29
0.60
0.80
-4.22
1.33
-0.84
1.21
2.10
-2.33
-3.07
0.10
2.47
-0.12
-2.96
-1.14
-0.99
-2.60
3.44
1.53
0.34
-1.63
1.70
-1.46
-1.41
-3.75
-0.39
3.58
-1.10
-2.13
-1.92
3.16
3.70
1.16
2.14
-0.31
1.94
-1.41
2.20
-0.08
1.58
1.68
-1.10
-1.55
0.15
2.01
-2.24
-2.17
0.23
-1.41
-2.35
-0.36
1.99
-2.28
0.13
2.15
-1.49
-1.99
-2.65
1.32
-3.87
-0.05
3.48
-4.47
1.72
0.11
3.41
-5.06
-1.22
-3.98
1.30
-3.06
-0.18
3.70
-1.16
2.62
-5.06
-0.44
-0.34
1.68
-2.20
1.48
2.79
3.30
-0.31
-0.74
2.75
-2.67
0.41
0.89
-0.76
-2.74
-3.56
-4.60
0.21
2.49
-4.02
1.24
2.49
-0.16
1.47
3.49
-0.81
-3.09
0.18
-1.33
0.71
1.68
0.62
2.16
0.14
-2.19
-0.97
-0.14
0.34
1.83
-0.89
3.13
1.55
1.44
-1.77
-0.55
-1.96
4.26
0.92
1.81
-0.06
-0.30
2.73
0.44
-0.78
-0.37
-1.15
2.85
-0.65
2.06
0.75
-0.23
-1.21
0.26
-1.95
-2.66
-0.07
0.28
1.75
-4.10
-0.96
-1.13
-0.57
0.02
-1.44
-0.72
2.07
0.50
2.17
1.20
-5.54
0.84
-1.71
-0.55
0.77
-0.85
-1.80
-1.17
-1.66
-0.51
0.16
1.97
-2.86
-1.73
2.36
3.14
-0.08
-0.76
-3.88
-1.02
-1.24
-0.05
2.30
-3.10
3.46
0.77
-0.40
-0.51
2.39
1.06
2.10
-2.26
-1.88
3.17
-1.22
-1.02
-3.39
-1.98
1.56
1.11
0.75
-2.37
7.49
1.82
-0.98
1.45
-1.45
-0.19
0.00
-1.06
1.48
0.97
-0.70
-1.43
-0.73
4.58
0.10
-0.40
-1.73
-2.01
-0.45
1.22
-0.64
1.24
1.09
-0.79
-3.37
-0.89
-1.42
-0.11
1.48
-2.49
0.27
-1.48
-1.32
2.54
-0.10
-0.70
0.48
-1.59
2.78
0.62
0.88
1.76
0.50
0.71
0.14
-1.27
-1.00
2.86
2.18
-0.22
-0.27
2.00
0.96
-2.09
1.59
2.16
3.56
-1.79
-0.87
2.12
-1.83
-0.91
-0.62
1.60
0.71
0.77
-1.93
-0.68
-2.41
0.05
0.94
-1.73
0.74
-0.13
-0.86
0.89
2.04
0.10
-1.22
0.52
-1.80
-1.38
0.79
2.32
0.42
2.69
-0.49
0.34
1.42
-1.37
1.29
0.30
-0.74
-0.49
1.87
0.91
1.68
-0.25
-0.37
-1.01
0.74
-0.09
-0.67
-0.89
2.03
-0.23
0.06
0.03
-0.02
-0.78
0.11
-0.24
-1.89
0.64
2.76
0.65
-0.11
-0.89
-0.64
-0.37
2.13
0.25
-0.68
1.11
0.31
-0.37
0.55
0.09
1.22
1.81
-0.22
0.34
-1.28
-0.50
2.46
2.58
0.40
-0.70
1.31
0.73
0.07
0.01
-1.75
1.27
0.30
1.76
0.79
0.70
1.20
-0.67
-0.09
-1.35
1.18
-1.00
-1.36
1.75
0.12
-0.16
1.60
0.19
-0.03
-0.75
-0.35
0.06
0.49
1.24
1.73
-0.04
0.95
0.82
-0.09
-2.28
-0.26
0.14
0.73
-0.40
-0.22
1.85
0.04
-0.25
-2.21
-0.11
-0.51
0.87
-0.87
-1.12
0.18
-0.67
1.18
-1.10
-1.07
-1.08
-0.14
1.65
-0.19
1.60
-2.19
0.85
0.74
2.15
0.56
0.25
-0.07
0.11
-0.88
-0.73
0.14
1.19
-1.11
0.38
0.82
-1.75
0.15
-0.22
-1.46
-1.84
0.05
0.46
-1.51
0.24
0.84
0.08
0.83
-1.83
1.45
-0.36
1.70
0.49
0.56
0.72
-0.37
-1.24
1.18
-0.33
-1.41
-0.85
-1.50
0.30
0.97
-2.47
-1.89
0.50
1.09
0.52
1.77
1.74
1.21
0.37
0.93
0.11
-0.82
2.25
-0.30
2.13
0.03
0.10
0.03
1.19
-0.58
0.43
-0.12
-0.13
0.30
-0.14
-0.25
0.31
-0.99
0.24
-0.56
1.49'''.split('\n')]


# Creating bins with an interval of 0.5 from min to max value
bins = np.arange(-15.08, 18.77 + 2, 2)

# Plotting the histogram with the updated bins
plt.hist(percentages, bins=bins, edgecolor='black')
plt.xlabel('Percentage')
plt.ylabel('Frequency')
plt.title('Histogram of Percentage Intervals')
plt.xticks(np.arange(min(bins), max(bins)+1, 2))  # Setting x-axis ticks for better readability
plt.show()
